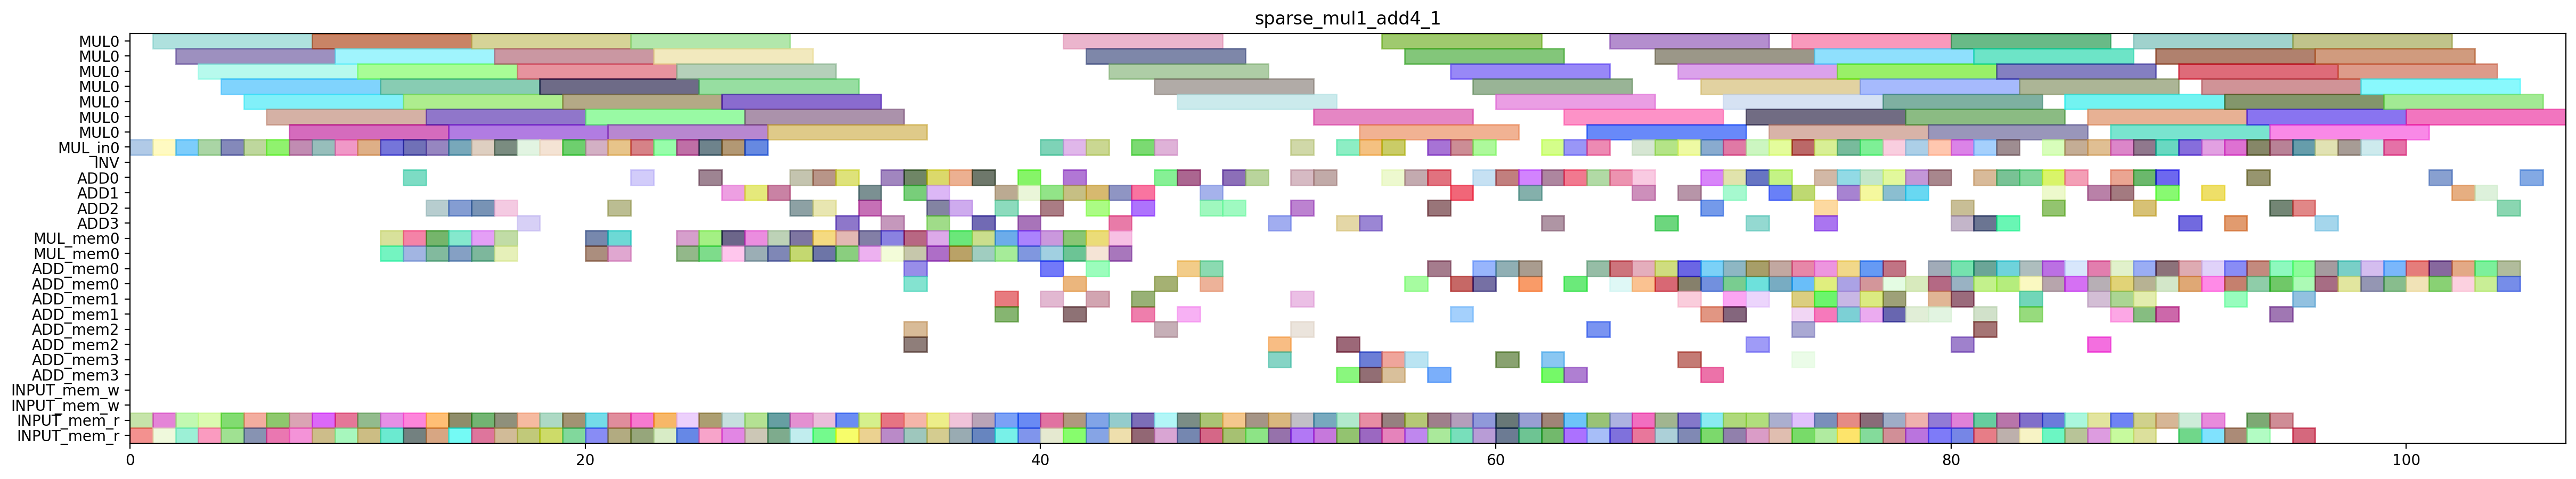

Source code (Python):
from pyschedule import Scenario, solvers, plotters, alt

def solve_sparse_mul1_add4_1(ConstStep, ExpStep):
	horizon = 179
	S=Scenario("sparse_mul1_add4_1",horizon = horizon)

	# resource
	MUL = S.Resources('MUL', num=1, size=7)
	MUL_in = S.Resources('MUL_in', num=1)
	INV = S.Resource('INV')
	ADD = S.Resources('ADD', num=4, periods=range(1, horizon))
	MUL_mem = S.Resources('MUL_mem', num=1, size=2)
	ADD_mem = S.Resources('ADD_mem', num=4, size=2)
	INPUT_mem_w = S.Resource('INPUT_mem_w', size=2)
	INPUT_mem_r = S.Resource('INPUT_mem_r', size=2)

	# result of previous scheduling
	T4t0_a1b1_in = S.Task('T4t0_a1b1_in', length=1, delay_cost=1)
	S += T4t0_a1b1_in >= 0
	T4t0_a1b1_in += MUL_in[0]

	T4t0_a1b1_mem0 = S.Task('T4t0_a1b1_mem0', length=1, delay_cost=1)
	S += T4t0_a1b1_mem0 >= 0
	T4t0_a1b1_mem0 += INPUT_mem_r

	T4t0_a1b1_mem1 = S.Task('T4t0_a1b1_mem1', length=1, delay_cost=1)
	S += T4t0_a1b1_mem1 >= 0
	T4t0_a1b1_mem1 += INPUT_mem_r

	T4t0_a1b1 = S.Task('T4t0_a1b1', length=7, delay_cost=1)
	S += T4t0_a1b1 >= 1
	T4t0_a1b1 += MUL[0]

	T6_2t1_a1b1_in = S.Task('T6_2t1_a1b1_in', length=1, delay_cost=1)
	S += T6_2t1_a1b1_in >= 1
	T6_2t1_a1b1_in += MUL_in[0]

	T6_2t1_a1b1_mem0 = S.Task('T6_2t1_a1b1_mem0', length=1, delay_cost=1)
	S += T6_2t1_a1b1_mem0 >= 1
	T6_2t1_a1b1_mem0 += INPUT_mem_r

	T6_2t1_a1b1_mem1 = S.Task('T6_2t1_a1b1_mem1', length=1, delay_cost=1)
	S += T6_2t1_a1b1_mem1 >= 1
	T6_2t1_a1b1_mem1 += INPUT_mem_r

	T4t0_a0b0_in = S.Task('T4t0_a0b0_in', length=1, delay_cost=1)
	S += T4t0_a0b0_in >= 2
	T4t0_a0b0_in += MUL_in[0]

	T4t0_a0b0_mem0 = S.Task('T4t0_a0b0_mem0', length=1, delay_cost=1)
	S += T4t0_a0b0_mem0 >= 2
	T4t0_a0b0_mem0 += INPUT_mem_r

	T4t0_a0b0_mem1 = S.Task('T4t0_a0b0_mem1', length=1, delay_cost=1)
	S += T4t0_a0b0_mem1 >= 2
	T4t0_a0b0_mem1 += INPUT_mem_r

	T6_2t1_a1b1 = S.Task('T6_2t1_a1b1', length=7, delay_cost=1)
	S += T6_2t1_a1b1 >= 2
	T6_2t1_a1b1 += MUL[0]

	T2t1_a1b1_in = S.Task('T2t1_a1b1_in', length=1, delay_cost=1)
	S += T2t1_a1b1_in >= 3
	T2t1_a1b1_in += MUL_in[0]

	T2t1_a1b1_mem0 = S.Task('T2t1_a1b1_mem0', length=1, delay_cost=1)
	S += T2t1_a1b1_mem0 >= 3
	T2t1_a1b1_mem0 += INPUT_mem_r

	T2t1_a1b1_mem1 = S.Task('T2t1_a1b1_mem1', length=1, delay_cost=1)
	S += T2t1_a1b1_mem1 >= 3
	T2t1_a1b1_mem1 += INPUT_mem_r

	T4t0_a0b0 = S.Task('T4t0_a0b0', length=7, delay_cost=1)
	S += T4t0_a0b0 >= 3
	T4t0_a0b0 += MUL[0]

	T2t0_a1b1_in = S.Task('T2t0_a1b1_in', length=1, delay_cost=1)
	S += T2t0_a1b1_in >= 4
	T2t0_a1b1_in += MUL_in[0]

	T2t0_a1b1_mem0 = S.Task('T2t0_a1b1_mem0', length=1, delay_cost=1)
	S += T2t0_a1b1_mem0 >= 4
	T2t0_a1b1_mem0 += INPUT_mem_r

	T2t0_a1b1_mem1 = S.Task('T2t0_a1b1_mem1', length=1, delay_cost=1)
	S += T2t0_a1b1_mem1 >= 4
	T2t0_a1b1_mem1 += INPUT_mem_r

	T2t1_a1b1 = S.Task('T2t1_a1b1', length=7, delay_cost=1)
	S += T2t1_a1b1 >= 4
	T2t1_a1b1 += MUL[0]

	T1t1_a1b1_in = S.Task('T1t1_a1b1_in', length=1, delay_cost=1)
	S += T1t1_a1b1_in >= 5
	T1t1_a1b1_in += MUL_in[0]

	T1t1_a1b1_mem0 = S.Task('T1t1_a1b1_mem0', length=1, delay_cost=1)
	S += T1t1_a1b1_mem0 >= 5
	T1t1_a1b1_mem0 += INPUT_mem_r

	T1t1_a1b1_mem1 = S.Task('T1t1_a1b1_mem1', length=1, delay_cost=1)
	S += T1t1_a1b1_mem1 >= 5
	T1t1_a1b1_mem1 += INPUT_mem_r

	T2t0_a1b1 = S.Task('T2t0_a1b1', length=7, delay_cost=1)
	S += T2t0_a1b1 >= 5
	T2t0_a1b1 += MUL[0]

	T1t1_a1b1 = S.Task('T1t1_a1b1', length=7, delay_cost=1)
	S += T1t1_a1b1 >= 6
	T1t1_a1b1 += MUL[0]

	T4t1_a0b0_in = S.Task('T4t1_a0b0_in', length=1, delay_cost=1)
	S += T4t1_a0b0_in >= 6
	T4t1_a0b0_in += MUL_in[0]

	T4t1_a0b0_mem0 = S.Task('T4t1_a0b0_mem0', length=1, delay_cost=1)
	S += T4t1_a0b0_mem0 >= 6
	T4t1_a0b0_mem0 += INPUT_mem_r

	T4t1_a0b0_mem1 = S.Task('T4t1_a0b0_mem1', length=1, delay_cost=1)
	S += T4t1_a0b0_mem1 >= 6
	T4t1_a0b0_mem1 += INPUT_mem_r

	T0t1_a1b1_in = S.Task('T0t1_a1b1_in', length=1, delay_cost=1)
	S += T0t1_a1b1_in >= 7
	T0t1_a1b1_in += MUL_in[0]

	T0t1_a1b1_mem0 = S.Task('T0t1_a1b1_mem0', length=1, delay_cost=1)
	S += T0t1_a1b1_mem0 >= 7
	T0t1_a1b1_mem0 += INPUT_mem_r

	T0t1_a1b1_mem1 = S.Task('T0t1_a1b1_mem1', length=1, delay_cost=1)
	S += T0t1_a1b1_mem1 >= 7
	T0t1_a1b1_mem1 += INPUT_mem_r

	T4t1_a0b0 = S.Task('T4t1_a0b0', length=7, delay_cost=1)
	S += T4t1_a0b0 >= 7
	T4t1_a0b0 += MUL[0]

	T0t0_a1b1_in = S.Task('T0t0_a1b1_in', length=1, delay_cost=1)
	S += T0t0_a1b1_in >= 8
	T0t0_a1b1_in += MUL_in[0]

	T0t0_a1b1_mem0 = S.Task('T0t0_a1b1_mem0', length=1, delay_cost=1)
	S += T0t0_a1b1_mem0 >= 8
	T0t0_a1b1_mem0 += INPUT_mem_r

	T0t0_a1b1_mem1 = S.Task('T0t0_a1b1_mem1', length=1, delay_cost=1)
	S += T0t0_a1b1_mem1 >= 8
	T0t0_a1b1_mem1 += INPUT_mem_r

	T0t1_a1b1 = S.Task('T0t1_a1b1', length=7, delay_cost=1)
	S += T0t1_a1b1 >= 8
	T0t1_a1b1 += MUL[0]

	T0t0_a1b1 = S.Task('T0t0_a1b1', length=7, delay_cost=1)
	S += T0t0_a1b1 >= 9
	T0t0_a1b1 += MUL[0]

	T3t0_a1b1_in = S.Task('T3t0_a1b1_in', length=1, delay_cost=1)
	S += T3t0_a1b1_in >= 9
	T3t0_a1b1_in += MUL_in[0]

	T3t0_a1b1_mem0 = S.Task('T3t0_a1b1_mem0', length=1, delay_cost=1)
	S += T3t0_a1b1_mem0 >= 9
	T3t0_a1b1_mem0 += INPUT_mem_r

	T3t0_a1b1_mem1 = S.Task('T3t0_a1b1_mem1', length=1, delay_cost=1)
	S += T3t0_a1b1_mem1 >= 9
	T3t0_a1b1_mem1 += INPUT_mem_r

	T1t1_a0b0_in = S.Task('T1t1_a0b0_in', length=1, delay_cost=1)
	S += T1t1_a0b0_in >= 10
	T1t1_a0b0_in += MUL_in[0]

	T1t1_a0b0_mem0 = S.Task('T1t1_a0b0_mem0', length=1, delay_cost=1)
	S += T1t1_a0b0_mem0 >= 10
	T1t1_a0b0_mem0 += INPUT_mem_r

	T1t1_a0b0_mem1 = S.Task('T1t1_a0b0_mem1', length=1, delay_cost=1)
	S += T1t1_a0b0_mem1 >= 10
	T1t1_a0b0_mem1 += INPUT_mem_r

	T3t0_a1b1 = S.Task('T3t0_a1b1', length=7, delay_cost=1)
	S += T3t0_a1b1 >= 10
	T3t0_a1b1 += MUL[0]

	T0t0_a0b0_in = S.Task('T0t0_a0b0_in', length=1, delay_cost=1)
	S += T0t0_a0b0_in >= 11
	T0t0_a0b0_in += MUL_in[0]

	T0t0_a0b0_mem0 = S.Task('T0t0_a0b0_mem0', length=1, delay_cost=1)
	S += T0t0_a0b0_mem0 >= 11
	T0t0_a0b0_mem0 += INPUT_mem_r

	T0t0_a0b0_mem1 = S.Task('T0t0_a0b0_mem1', length=1, delay_cost=1)
	S += T0t0_a0b0_mem1 >= 11
	T0t0_a0b0_mem1 += INPUT_mem_r

	T1t1_a0b0 = S.Task('T1t1_a0b0', length=7, delay_cost=1)
	S += T1t1_a0b0 >= 11
	T1t1_a0b0 += MUL[0]

	T0t0_a0b0 = S.Task('T0t0_a0b0', length=7, delay_cost=1)
	S += T0t0_a0b0 >= 12
	T0t0_a0b0 += MUL[0]

	T2t0_a0b0_in = S.Task('T2t0_a0b0_in', length=1, delay_cost=1)
	S += T2t0_a0b0_in >= 12
	T2t0_a0b0_in += MUL_in[0]

	T2t0_a0b0_mem0 = S.Task('T2t0_a0b0_mem0', length=1, delay_cost=1)
	S += T2t0_a0b0_mem0 >= 12
	T2t0_a0b0_mem0 += INPUT_mem_r

	T2t0_a0b0_mem1 = S.Task('T2t0_a0b0_mem1', length=1, delay_cost=1)
	S += T2t0_a0b0_mem1 >= 12
	T2t0_a0b0_mem1 += INPUT_mem_r

	T1t0_a1b1_in = S.Task('T1t0_a1b1_in', length=1, delay_cost=1)
	S += T1t0_a1b1_in >= 13
	T1t0_a1b1_in += MUL_in[0]

	T1t0_a1b1_mem0 = S.Task('T1t0_a1b1_mem0', length=1, delay_cost=1)
	S += T1t0_a1b1_mem0 >= 13
	T1t0_a1b1_mem0 += INPUT_mem_r

	T1t0_a1b1_mem1 = S.Task('T1t0_a1b1_mem1', length=1, delay_cost=1)
	S += T1t0_a1b1_mem1 >= 13
	T1t0_a1b1_mem1 += INPUT_mem_r

	T2t0_a0b0 = S.Task('T2t0_a0b0', length=7, delay_cost=1)
	S += T2t0_a0b0 >= 13
	T2t0_a0b0 += MUL[0]

	T1t0_a1b1 = S.Task('T1t0_a1b1', length=7, delay_cost=1)
	S += T1t0_a1b1 >= 14
	T1t0_a1b1 += MUL[0]

	T6_2t0_a0b0_in = S.Task('T6_2t0_a0b0_in', length=1, delay_cost=1)
	S += T6_2t0_a0b0_in >= 14
	T6_2t0_a0b0_in += MUL_in[0]

	T6_2t0_a0b0_mem0 = S.Task('T6_2t0_a0b0_mem0', length=1, delay_cost=1)
	S += T6_2t0_a0b0_mem0 >= 14
	T6_2t0_a0b0_mem0 += INPUT_mem_r

	T6_2t0_a0b0_mem1 = S.Task('T6_2t0_a0b0_mem1', length=1, delay_cost=1)
	S += T6_2t0_a0b0_mem1 >= 14
	T6_2t0_a0b0_mem1 += INPUT_mem_r

	T5t1_a0b0_in = S.Task('T5t1_a0b0_in', length=1, delay_cost=1)
	S += T5t1_a0b0_in >= 15
	T5t1_a0b0_in += MUL_in[0]

	T5t1_a0b0_mem0 = S.Task('T5t1_a0b0_mem0', length=1, delay_cost=1)
	S += T5t1_a0b0_mem0 >= 15
	T5t1_a0b0_mem0 += INPUT_mem_r

	T5t1_a0b0_mem1 = S.Task('T5t1_a0b0_mem1', length=1, delay_cost=1)
	S += T5t1_a0b0_mem1 >= 15
	T5t1_a0b0_mem1 += INPUT_mem_r

	T6_2t0_a0b0 = S.Task('T6_2t0_a0b0', length=7, delay_cost=1)
	S += T6_2t0_a0b0 >= 15
	T6_2t0_a0b0 += MUL[0]

	T5t0_a1b1_in = S.Task('T5t0_a1b1_in', length=1, delay_cost=1)
	S += T5t0_a1b1_in >= 16
	T5t0_a1b1_in += MUL_in[0]

	T5t0_a1b1_mem0 = S.Task('T5t0_a1b1_mem0', length=1, delay_cost=1)
	S += T5t0_a1b1_mem0 >= 16
	T5t0_a1b1_mem0 += INPUT_mem_r

	T5t0_a1b1_mem1 = S.Task('T5t0_a1b1_mem1', length=1, delay_cost=1)
	S += T5t0_a1b1_mem1 >= 16
	T5t0_a1b1_mem1 += INPUT_mem_r

	T5t1_a0b0 = S.Task('T5t1_a0b0', length=7, delay_cost=1)
	S += T5t1_a0b0 >= 16
	T5t1_a0b0 += MUL[0]

	T1t0_a0b0_in = S.Task('T1t0_a0b0_in', length=1, delay_cost=1)
	S += T1t0_a0b0_in >= 17
	T1t0_a0b0_in += MUL_in[0]

	T1t0_a0b0_mem0 = S.Task('T1t0_a0b0_mem0', length=1, delay_cost=1)
	S += T1t0_a0b0_mem0 >= 17
	T1t0_a0b0_mem0 += INPUT_mem_r

	T1t0_a0b0_mem1 = S.Task('T1t0_a0b0_mem1', length=1, delay_cost=1)
	S += T1t0_a0b0_mem1 >= 17
	T1t0_a0b0_mem1 += INPUT_mem_r

	T5t0_a1b1 = S.Task('T5t0_a1b1', length=7, delay_cost=1)
	S += T5t0_a1b1 >= 17
	T5t0_a1b1 += MUL[0]

	T1t0_a0b0 = S.Task('T1t0_a0b0', length=7, delay_cost=1)
	S += T1t0_a0b0 >= 18
	T1t0_a0b0 += MUL[0]

	T3t1_a0b0_in = S.Task('T3t1_a0b0_in', length=1, delay_cost=1)
	S += T3t1_a0b0_in >= 18
	T3t1_a0b0_in += MUL_in[0]

	T3t1_a0b0_mem0 = S.Task('T3t1_a0b0_mem0', length=1, delay_cost=1)
	S += T3t1_a0b0_mem0 >= 18
	T3t1_a0b0_mem0 += INPUT_mem_r

	T3t1_a0b0_mem1 = S.Task('T3t1_a0b0_mem1', length=1, delay_cost=1)
	S += T3t1_a0b0_mem1 >= 18
	T3t1_a0b0_mem1 += INPUT_mem_r

	T3t0_a0b0_in = S.Task('T3t0_a0b0_in', length=1, delay_cost=1)
	S += T3t0_a0b0_in >= 19
	T3t0_a0b0_in += MUL_in[0]

	T3t0_a0b0_mem0 = S.Task('T3t0_a0b0_mem0', length=1, delay_cost=1)
	S += T3t0_a0b0_mem0 >= 19
	T3t0_a0b0_mem0 += INPUT_mem_r

	T3t0_a0b0_mem1 = S.Task('T3t0_a0b0_mem1', length=1, delay_cost=1)
	S += T3t0_a0b0_mem1 >= 19
	T3t0_a0b0_mem1 += INPUT_mem_r

	T3t1_a0b0 = S.Task('T3t1_a0b0', length=7, delay_cost=1)
	S += T3t1_a0b0 >= 19
	T3t1_a0b0 += MUL[0]

	T3t0_a0b0 = S.Task('T3t0_a0b0', length=7, delay_cost=1)
	S += T3t0_a0b0 >= 20
	T3t0_a0b0 += MUL[0]

	T4t1_a1b1_in = S.Task('T4t1_a1b1_in', length=1, delay_cost=1)
	S += T4t1_a1b1_in >= 20
	T4t1_a1b1_in += MUL_in[0]

	T4t1_a1b1_mem0 = S.Task('T4t1_a1b1_mem0', length=1, delay_cost=1)
	S += T4t1_a1b1_mem0 >= 20
	T4t1_a1b1_mem0 += INPUT_mem_r

	T4t1_a1b1_mem1 = S.Task('T4t1_a1b1_mem1', length=1, delay_cost=1)
	S += T4t1_a1b1_mem1 >= 20
	T4t1_a1b1_mem1 += INPUT_mem_r

	T2t1_a0b0_in = S.Task('T2t1_a0b0_in', length=1, delay_cost=1)
	S += T2t1_a0b0_in >= 21
	T2t1_a0b0_in += MUL_in[0]

	T2t1_a0b0_mem0 = S.Task('T2t1_a0b0_mem0', length=1, delay_cost=1)
	S += T2t1_a0b0_mem0 >= 21
	T2t1_a0b0_mem0 += INPUT_mem_r

	T2t1_a0b0_mem1 = S.Task('T2t1_a0b0_mem1', length=1, delay_cost=1)
	S += T2t1_a0b0_mem1 >= 21
	T2t1_a0b0_mem1 += INPUT_mem_r

	T4t1_a1b1 = S.Task('T4t1_a1b1', length=7, delay_cost=1)
	S += T4t1_a1b1 >= 21
	T4t1_a1b1 += MUL[0]

	T2t1_a0b0 = S.Task('T2t1_a0b0', length=7, delay_cost=1)
	S += T2t1_a0b0 >= 22
	T2t1_a0b0 += MUL[0]

	T3t1_a1b1_in = S.Task('T3t1_a1b1_in', length=1, delay_cost=1)
	S += T3t1_a1b1_in >= 22
	T3t1_a1b1_in += MUL_in[0]

	T3t1_a1b1_mem0 = S.Task('T3t1_a1b1_mem0', length=1, delay_cost=1)
	S += T3t1_a1b1_mem0 >= 22
	T3t1_a1b1_mem0 += INPUT_mem_r

	T3t1_a1b1_mem1 = S.Task('T3t1_a1b1_mem1', length=1, delay_cost=1)
	S += T3t1_a1b1_mem1 >= 22
	T3t1_a1b1_mem1 += INPUT_mem_r

	T3t1_a1b1 = S.Task('T3t1_a1b1', length=7, delay_cost=1)
	S += T3t1_a1b1 >= 23
	T3t1_a1b1 += MUL[0]

	T6_2t1_a0b0_in = S.Task('T6_2t1_a0b0_in', length=1, delay_cost=1)
	S += T6_2t1_a0b0_in >= 23
	T6_2t1_a0b0_in += MUL_in[0]

	T6_2t1_a0b0_mem0 = S.Task('T6_2t1_a0b0_mem0', length=1, delay_cost=1)
	S += T6_2t1_a0b0_mem0 >= 23
	T6_2t1_a0b0_mem0 += INPUT_mem_r

	T6_2t1_a0b0_mem1 = S.Task('T6_2t1_a0b0_mem1', length=1, delay_cost=1)
	S += T6_2t1_a0b0_mem1 >= 23
	T6_2t1_a0b0_mem1 += INPUT_mem_r

	T5t1_a1b1_in = S.Task('T5t1_a1b1_in', length=1, delay_cost=1)
	S += T5t1_a1b1_in >= 24
	T5t1_a1b1_in += MUL_in[0]

	T5t1_a1b1_mem0 = S.Task('T5t1_a1b1_mem0', length=1, delay_cost=1)
	S += T5t1_a1b1_mem0 >= 24
	T5t1_a1b1_mem0 += INPUT_mem_r

	T5t1_a1b1_mem1 = S.Task('T5t1_a1b1_mem1', length=1, delay_cost=1)
	S += T5t1_a1b1_mem1 >= 24
	T5t1_a1b1_mem1 += INPUT_mem_r

	T6_2t1_a0b0 = S.Task('T6_2t1_a0b0', length=7, delay_cost=1)
	S += T6_2t1_a0b0 >= 24
	T6_2t1_a0b0 += MUL[0]

	T5t1_a1b1 = S.Task('T5t1_a1b1', length=7, delay_cost=1)
	S += T5t1_a1b1 >= 25
	T5t1_a1b1 += MUL[0]

	T6_2t0_a1b1_in = S.Task('T6_2t0_a1b1_in', length=1, delay_cost=1)
	S += T6_2t0_a1b1_in >= 25
	T6_2t0_a1b1_in += MUL_in[0]

	T6_2t0_a1b1_mem0 = S.Task('T6_2t0_a1b1_mem0', length=1, delay_cost=1)
	S += T6_2t0_a1b1_mem0 >= 25
	T6_2t0_a1b1_mem0 += INPUT_mem_r

	T6_2t0_a1b1_mem1 = S.Task('T6_2t0_a1b1_mem1', length=1, delay_cost=1)
	S += T6_2t0_a1b1_mem1 >= 25
	T6_2t0_a1b1_mem1 += INPUT_mem_r

	T5t0_a0b0_in = S.Task('T5t0_a0b0_in', length=1, delay_cost=1)
	S += T5t0_a0b0_in >= 26
	T5t0_a0b0_in += MUL_in[0]

	T5t0_a0b0_mem0 = S.Task('T5t0_a0b0_mem0', length=1, delay_cost=1)
	S += T5t0_a0b0_mem0 >= 26
	T5t0_a0b0_mem0 += INPUT_mem_r

	T5t0_a0b0_mem1 = S.Task('T5t0_a0b0_mem1', length=1, delay_cost=1)
	S += T5t0_a0b0_mem1 >= 26
	T5t0_a0b0_mem1 += INPUT_mem_r

	T6_2t0_a1b1 = S.Task('T6_2t0_a1b1', length=7, delay_cost=1)
	S += T6_2t0_a1b1 >= 26
	T6_2t0_a1b1 += MUL[0]

	T0t1_a0b0_in = S.Task('T0t1_a0b0_in', length=1, delay_cost=1)
	S += T0t1_a0b0_in >= 27
	T0t1_a0b0_in += MUL_in[0]

	T0t1_a0b0_mem0 = S.Task('T0t1_a0b0_mem0', length=1, delay_cost=1)
	S += T0t1_a0b0_mem0 >= 27
	T0t1_a0b0_mem0 += INPUT_mem_r

	T0t1_a0b0_mem1 = S.Task('T0t1_a0b0_mem1', length=1, delay_cost=1)
	S += T0t1_a0b0_mem1 >= 27
	T0t1_a0b0_mem1 += INPUT_mem_r

	T5t0_a0b0 = S.Task('T5t0_a0b0', length=7, delay_cost=1)
	S += T5t0_a0b0 >= 27
	T5t0_a0b0 += MUL[0]

	T0t1_a0b0 = S.Task('T0t1_a0b0', length=7, delay_cost=1)
	S += T0t1_a0b0 >= 28
	T0t1_a0b0 += MUL[0]

	T1100_mem0 = S.Task('T1100_mem0', length=1, delay_cost=1)
	S += T1100_mem0 >= 28
	T1100_mem0 += INPUT_mem_r

	T1100_mem1 = S.Task('T1100_mem1', length=1, delay_cost=1)
	S += T1100_mem1 >= 28
	T1100_mem1 += INPUT_mem_r

	T1100 = S.Task('T1100', length=1, delay_cost=1)
	S += T1100 >= 29
	T1100 += ADD[0]

	T700_mem0 = S.Task('T700_mem0', length=1, delay_cost=1)
	S += T700_mem0 >= 29
	T700_mem0 += INPUT_mem_r

	T700_mem1 = S.Task('T700_mem1', length=1, delay_cost=1)
	S += T700_mem1 >= 29
	T700_mem1 += INPUT_mem_r

	T1411_mem0 = S.Task('T1411_mem0', length=1, delay_cost=1)
	S += T1411_mem0 >= 30
	T1411_mem0 += INPUT_mem_r

	T1411_mem1 = S.Task('T1411_mem1', length=1, delay_cost=1)
	S += T1411_mem1 >= 30
	T1411_mem1 += INPUT_mem_r

	T700 = S.Task('T700', length=1, delay_cost=1)
	S += T700 >= 30
	T700 += ADD[2]

	T1411 = S.Task('T1411', length=1, delay_cost=1)
	S += T1411 >= 31
	T1411 += ADD[0]

	T711_mem0 = S.Task('T711_mem0', length=1, delay_cost=1)
	S += T711_mem0 >= 31
	T711_mem0 += INPUT_mem_r

	T711_mem1 = S.Task('T711_mem1', length=1, delay_cost=1)
	S += T711_mem1 >= 31
	T711_mem1 += INPUT_mem_r

	T2t3_a0b0_mem0 = S.Task('T2t3_a0b0_mem0', length=1, delay_cost=1)
	S += T2t3_a0b0_mem0 >= 32
	T2t3_a0b0_mem0 += INPUT_mem_r

	T2t3_a0b0_mem1 = S.Task('T2t3_a0b0_mem1', length=1, delay_cost=1)
	S += T2t3_a0b0_mem1 >= 32
	T2t3_a0b0_mem1 += INPUT_mem_r

	T711 = S.Task('T711', length=1, delay_cost=1)
	S += T711 >= 32
	T711 += ADD[2]

	T2t3_a0b0 = S.Task('T2t3_a0b0', length=1, delay_cost=1)
	S += T2t3_a0b0 >= 33
	T2t3_a0b0 += ADD[0]

	T710_mem0 = S.Task('T710_mem0', length=1, delay_cost=1)
	S += T710_mem0 >= 33
	T710_mem0 += INPUT_mem_r

	T710_mem1 = S.Task('T710_mem1', length=1, delay_cost=1)
	S += T710_mem1 >= 33
	T710_mem1 += INPUT_mem_r

	T4t3_0_mem0 = S.Task('T4t3_0_mem0', length=1, delay_cost=1)
	S += T4t3_0_mem0 >= 34
	T4t3_0_mem0 += INPUT_mem_r

	T4t3_0_mem1 = S.Task('T4t3_0_mem1', length=1, delay_cost=1)
	S += T4t3_0_mem1 >= 34
	T4t3_0_mem1 += INPUT_mem_r

	T710 = S.Task('T710', length=1, delay_cost=1)
	S += T710 >= 34
	T710 += ADD[0]

	T1311_mem0 = S.Task('T1311_mem0', length=1, delay_cost=1)
	S += T1311_mem0 >= 35
	T1311_mem0 += INPUT_mem_r

	T1311_mem1 = S.Task('T1311_mem1', length=1, delay_cost=1)
	S += T1311_mem1 >= 35
	T1311_mem1 += INPUT_mem_r

	T4t3_0 = S.Task('T4t3_0', length=1, delay_cost=1)
	S += T4t3_0 >= 35
	T4t3_0 += ADD[1]

	T1311 = S.Task('T1311', length=1, delay_cost=1)
	S += T1311 >= 36
	T1311 += ADD[0]

	T3t3_a1b1_mem0 = S.Task('T3t3_a1b1_mem0', length=1, delay_cost=1)
	S += T3t3_a1b1_mem0 >= 36
	T3t3_a1b1_mem0 += INPUT_mem_r

	T3t3_a1b1_mem1 = S.Task('T3t3_a1b1_mem1', length=1, delay_cost=1)
	S += T3t3_a1b1_mem1 >= 36
	T3t3_a1b1_mem1 += INPUT_mem_r

	T3t3_a1b1 = S.Task('T3t3_a1b1', length=1, delay_cost=1)
	S += T3t3_a1b1 >= 37
	T3t3_a1b1 += ADD[0]

	T4t3_1_mem0 = S.Task('T4t3_1_mem0', length=1, delay_cost=1)
	S += T4t3_1_mem0 >= 37
	T4t3_1_mem0 += INPUT_mem_r

	T4t3_1_mem1 = S.Task('T4t3_1_mem1', length=1, delay_cost=1)
	S += T4t3_1_mem1 >= 37
	T4t3_1_mem1 += INPUT_mem_r

	T0t3_1_mem0 = S.Task('T0t3_1_mem0', length=1, delay_cost=1)
	S += T0t3_1_mem0 >= 38
	T0t3_1_mem0 += INPUT_mem_r

	T0t3_1_mem1 = S.Task('T0t3_1_mem1', length=1, delay_cost=1)
	S += T0t3_1_mem1 >= 38
	T0t3_1_mem1 += INPUT_mem_r

	T4t3_1 = S.Task('T4t3_1', length=1, delay_cost=1)
	S += T4t3_1 >= 38
	T4t3_1 += ADD[1]

	T0t3_1 = S.Task('T0t3_1', length=1, delay_cost=1)
	S += T0t3_1 >= 39
	T0t3_1 += ADD[3]

	T1111_mem0 = S.Task('T1111_mem0', length=1, delay_cost=1)
	S += T1111_mem0 >= 39
	T1111_mem0 += INPUT_mem_r

	T1111_mem1 = S.Task('T1111_mem1', length=1, delay_cost=1)
	S += T1111_mem1 >= 39
	T1111_mem1 += INPUT_mem_r

	T0t2_a0b0_mem0 = S.Task('T0t2_a0b0_mem0', length=1, delay_cost=1)
	S += T0t2_a0b0_mem0 >= 40
	T0t2_a0b0_mem0 += INPUT_mem_r

	T0t2_a0b0_mem1 = S.Task('T0t2_a0b0_mem1', length=1, delay_cost=1)
	S += T0t2_a0b0_mem1 >= 40
	T0t2_a0b0_mem1 += INPUT_mem_r

	T1111 = S.Task('T1111', length=1, delay_cost=1)
	S += T1111 >= 40
	T1111 += ADD[1]

	T0t2_a0b0 = S.Task('T0t2_a0b0', length=1, delay_cost=1)
	S += T0t2_a0b0 >= 41
	T0t2_a0b0 += ADD[1]

	T1t3_1_mem0 = S.Task('T1t3_1_mem0', length=1, delay_cost=1)
	S += T1t3_1_mem0 >= 41
	T1t3_1_mem0 += INPUT_mem_r

	T1t3_1_mem1 = S.Task('T1t3_1_mem1', length=1, delay_cost=1)
	S += T1t3_1_mem1 >= 41
	T1t3_1_mem1 += INPUT_mem_r

	T1t3_1 = S.Task('T1t3_1', length=1, delay_cost=1)
	S += T1t3_1 >= 42
	T1t3_1 += ADD[2]

	T4t3_a0b0_mem0 = S.Task('T4t3_a0b0_mem0', length=1, delay_cost=1)
	S += T4t3_a0b0_mem0 >= 42
	T4t3_a0b0_mem0 += INPUT_mem_r

	T4t3_a0b0_mem1 = S.Task('T4t3_a0b0_mem1', length=1, delay_cost=1)
	S += T4t3_a0b0_mem1 >= 42
	T4t3_a0b0_mem1 += INPUT_mem_r

	T4t2_1_mem0 = S.Task('T4t2_1_mem0', length=1, delay_cost=1)
	S += T4t2_1_mem0 >= 43
	T4t2_1_mem0 += INPUT_mem_r

	T4t2_1_mem1 = S.Task('T4t2_1_mem1', length=1, delay_cost=1)
	S += T4t2_1_mem1 >= 43
	T4t2_1_mem1 += INPUT_mem_r

	T4t3_a0b0 = S.Task('T4t3_a0b0', length=1, delay_cost=1)
	S += T4t3_a0b0 >= 43
	T4t3_a0b0 += ADD[3]

	T4t2_1 = S.Task('T4t2_1', length=1, delay_cost=1)
	S += T4t2_1 >= 44
	T4t2_1 += ADD[1]

	T600_mem0 = S.Task('T600_mem0', length=1, delay_cost=1)
	S += T600_mem0 >= 44
	T600_mem0 += INPUT_mem_r

	T600_mem1 = S.Task('T600_mem1', length=1, delay_cost=1)
	S += T600_mem1 >= 44
	T600_mem1 += INPUT_mem_r

	T1101_mem0 = S.Task('T1101_mem0', length=1, delay_cost=1)
	S += T1101_mem0 >= 45
	T1101_mem0 += INPUT_mem_r

	T1101_mem1 = S.Task('T1101_mem1', length=1, delay_cost=1)
	S += T1101_mem1 >= 45
	T1101_mem1 += INPUT_mem_r

	T600 = S.Task('T600', length=1, delay_cost=1)
	S += T600 >= 45
	T600 += ADD[0]

	T1101 = S.Task('T1101', length=1, delay_cost=1)
	S += T1101 >= 46
	T1101 += ADD[0]

	T1210_mem0 = S.Task('T1210_mem0', length=1, delay_cost=1)
	S += T1210_mem0 >= 46
	T1210_mem0 += INPUT_mem_r

	T1210_mem1 = S.Task('T1210_mem1', length=1, delay_cost=1)
	S += T1210_mem1 >= 46
	T1210_mem1 += INPUT_mem_r

	T1210 = S.Task('T1210', length=1, delay_cost=1)
	S += T1210 >= 47
	T1210 += ADD[1]

	T4t3_a1b1_mem0 = S.Task('T4t3_a1b1_mem0', length=1, delay_cost=1)
	S += T4t3_a1b1_mem0 >= 47
	T4t3_a1b1_mem0 += INPUT_mem_r

	T4t3_a1b1_mem1 = S.Task('T4t3_a1b1_mem1', length=1, delay_cost=1)
	S += T4t3_a1b1_mem1 >= 47
	T4t3_a1b1_mem1 += INPUT_mem_r

	T1201_mem0 = S.Task('T1201_mem0', length=1, delay_cost=1)
	S += T1201_mem0 >= 48
	T1201_mem0 += INPUT_mem_r

	T1201_mem1 = S.Task('T1201_mem1', length=1, delay_cost=1)
	S += T1201_mem1 >= 48
	T1201_mem1 += INPUT_mem_r

	T4t3_a1b1 = S.Task('T4t3_a1b1', length=1, delay_cost=1)
	S += T4t3_a1b1 >= 48
	T4t3_a1b1 += ADD[0]

	T1201 = S.Task('T1201', length=1, delay_cost=1)
	S += T1201 >= 49
	T1201 += ADD[0]

	T1t3_0_mem0 = S.Task('T1t3_0_mem0', length=1, delay_cost=1)
	S += T1t3_0_mem0 >= 49
	T1t3_0_mem0 += INPUT_mem_r

	T1t3_0_mem1 = S.Task('T1t3_0_mem1', length=1, delay_cost=1)
	S += T1t3_0_mem1 >= 49
	T1t3_0_mem1 += INPUT_mem_r

	T1t3_0 = S.Task('T1t3_0', length=1, delay_cost=1)
	S += T1t3_0 >= 50
	T1t3_0 += ADD[3]

	T3t2_1_mem0 = S.Task('T3t2_1_mem0', length=1, delay_cost=1)
	S += T3t2_1_mem0 >= 50
	T3t2_1_mem0 += INPUT_mem_r

	T3t2_1_mem1 = S.Task('T3t2_1_mem1', length=1, delay_cost=1)
	S += T3t2_1_mem1 >= 50
	T3t2_1_mem1 += INPUT_mem_r

	T3t2_1 = S.Task('T3t2_1', length=1, delay_cost=1)
	S += T3t2_1 >= 51
	T3t2_1 += ADD[2]

	T5t3_a1b1_mem0 = S.Task('T5t3_a1b1_mem0', length=1, delay_cost=1)
	S += T5t3_a1b1_mem0 >= 51
	T5t3_a1b1_mem0 += INPUT_mem_r

	T5t3_a1b1_mem1 = S.Task('T5t3_a1b1_mem1', length=1, delay_cost=1)
	S += T5t3_a1b1_mem1 >= 51
	T5t3_a1b1_mem1 += INPUT_mem_r

	T0t2_1_mem0 = S.Task('T0t2_1_mem0', length=1, delay_cost=1)
	S += T0t2_1_mem0 >= 52
	T0t2_1_mem0 += INPUT_mem_r

	T0t2_1_mem1 = S.Task('T0t2_1_mem1', length=1, delay_cost=1)
	S += T0t2_1_mem1 >= 52
	T0t2_1_mem1 += INPUT_mem_r

	T5t3_a1b1 = S.Task('T5t3_a1b1', length=1, delay_cost=1)
	S += T5t3_a1b1 >= 52
	T5t3_a1b1 += ADD[0]

	T0t2_1 = S.Task('T0t2_1', length=1, delay_cost=1)
	S += T0t2_1 >= 53
	T0t2_1 += ADD[3]

	T2t3_1_mem0 = S.Task('T2t3_1_mem0', length=1, delay_cost=1)
	S += T2t3_1_mem0 >= 53
	T2t3_1_mem0 += INPUT_mem_r

	T2t3_1_mem1 = S.Task('T2t3_1_mem1', length=1, delay_cost=1)
	S += T2t3_1_mem1 >= 53
	T2t3_1_mem1 += INPUT_mem_r

	T0t2_a1b1_mem0 = S.Task('T0t2_a1b1_mem0', length=1, delay_cost=1)
	S += T0t2_a1b1_mem0 >= 54
	T0t2_a1b1_mem0 += INPUT_mem_r

	T0t2_a1b1_mem1 = S.Task('T0t2_a1b1_mem1', length=1, delay_cost=1)
	S += T0t2_a1b1_mem1 >= 54
	T0t2_a1b1_mem1 += INPUT_mem_r

	T2t3_1 = S.Task('T2t3_1', length=1, delay_cost=1)
	S += T2t3_1 >= 54
	T2t3_1 += ADD[3]

	T0t2_a1b1 = S.Task('T0t2_a1b1', length=1, delay_cost=1)
	S += T0t2_a1b1 >= 55
	T0t2_a1b1 += ADD[0]

	T0t3_0_mem0 = S.Task('T0t3_0_mem0', length=1, delay_cost=1)
	S += T0t3_0_mem0 >= 55
	T0t3_0_mem0 += INPUT_mem_r

	T0t3_0_mem1 = S.Task('T0t3_0_mem1', length=1, delay_cost=1)
	S += T0t3_0_mem1 >= 55
	T0t3_0_mem1 += INPUT_mem_r

	T0t3_0 = S.Task('T0t3_0', length=1, delay_cost=1)
	S += T0t3_0 >= 56
	T0t3_0 += ADD[0]

	T4t2_a0b0_mem0 = S.Task('T4t2_a0b0_mem0', length=1, delay_cost=1)
	S += T4t2_a0b0_mem0 >= 56
	T4t2_a0b0_mem0 += INPUT_mem_r

	T4t2_a0b0_mem1 = S.Task('T4t2_a0b0_mem1', length=1, delay_cost=1)
	S += T4t2_a0b0_mem1 >= 56
	T4t2_a0b0_mem1 += INPUT_mem_r

	T2t3_a1b1_mem0 = S.Task('T2t3_a1b1_mem0', length=1, delay_cost=1)
	S += T2t3_a1b1_mem0 >= 57
	T2t3_a1b1_mem0 += INPUT_mem_r

	T2t3_a1b1_mem1 = S.Task('T2t3_a1b1_mem1', length=1, delay_cost=1)
	S += T2t3_a1b1_mem1 >= 57
	T2t3_a1b1_mem1 += INPUT_mem_r

	T4t2_a0b0 = S.Task('T4t2_a0b0', length=1, delay_cost=1)
	S += T4t2_a0b0 >= 57
	T4t2_a0b0 += ADD[0]

	T2t3_a1b1 = S.Task('T2t3_a1b1', length=1, delay_cost=1)
	S += T2t3_a1b1 >= 58
	T2t3_a1b1 += ADD[1]

	T610_mem0 = S.Task('T610_mem0', length=1, delay_cost=1)
	S += T610_mem0 >= 58
	T610_mem0 += INPUT_mem_r

	T610_mem1 = S.Task('T610_mem1', length=1, delay_cost=1)
	S += T610_mem1 >= 58
	T610_mem1 += INPUT_mem_r

	T2t3_0_mem0 = S.Task('T2t3_0_mem0', length=1, delay_cost=1)
	S += T2t3_0_mem0 >= 59
	T2t3_0_mem0 += INPUT_mem_r

	T2t3_0_mem1 = S.Task('T2t3_0_mem1', length=1, delay_cost=1)
	S += T2t3_0_mem1 >= 59
	T2t3_0_mem1 += INPUT_mem_r

	T610 = S.Task('T610', length=1, delay_cost=1)
	S += T610 >= 59
	T610 += ADD[0]

	T2t3_0 = S.Task('T2t3_0', length=1, delay_cost=1)
	S += T2t3_0 >= 60
	T2t3_0 += ADD[0]

	T5t3_0_mem0 = S.Task('T5t3_0_mem0', length=1, delay_cost=1)
	S += T5t3_0_mem0 >= 60
	T5t3_0_mem0 += INPUT_mem_r

	T5t3_0_mem1 = S.Task('T5t3_0_mem1', length=1, delay_cost=1)
	S += T5t3_0_mem1 >= 60
	T5t3_0_mem1 += INPUT_mem_r

	T3t2_a0b0_mem0 = S.Task('T3t2_a0b0_mem0', length=1, delay_cost=1)
	S += T3t2_a0b0_mem0 >= 61
	T3t2_a0b0_mem0 += INPUT_mem_r

	T3t2_a0b0_mem1 = S.Task('T3t2_a0b0_mem1', length=1, delay_cost=1)
	S += T3t2_a0b0_mem1 >= 61
	T3t2_a0b0_mem1 += INPUT_mem_r

	T5t3_0 = S.Task('T5t3_0', length=1, delay_cost=1)
	S += T5t3_0 >= 61
	T5t3_0 += ADD[0]

	T3t2_a0b0 = S.Task('T3t2_a0b0', length=1, delay_cost=1)
	S += T3t2_a0b0 >= 62
	T3t2_a0b0 += ADD[3]

	T3t3_a0b0_mem0 = S.Task('T3t3_a0b0_mem0', length=1, delay_cost=1)
	S += T3t3_a0b0_mem0 >= 62
	T3t3_a0b0_mem0 += INPUT_mem_r

	T3t3_a0b0_mem1 = S.Task('T3t3_a0b0_mem1', length=1, delay_cost=1)
	S += T3t3_a0b0_mem1 >= 62
	T3t3_a0b0_mem1 += INPUT_mem_r

	T3t3_1_mem0 = S.Task('T3t3_1_mem0', length=1, delay_cost=1)
	S += T3t3_1_mem0 >= 63
	T3t3_1_mem0 += INPUT_mem_r

	T3t3_1_mem1 = S.Task('T3t3_1_mem1', length=1, delay_cost=1)
	S += T3t3_1_mem1 >= 63
	T3t3_1_mem1 += INPUT_mem_r

	T3t3_a0b0 = S.Task('T3t3_a0b0', length=1, delay_cost=1)
	S += T3t3_a0b0 >= 63
	T3t3_a0b0 += ADD[0]

	T3t3_0_mem0 = S.Task('T3t3_0_mem0', length=1, delay_cost=1)
	S += T3t3_0_mem0 >= 64
	T3t3_0_mem0 += INPUT_mem_r

	T3t3_0_mem1 = S.Task('T3t3_0_mem1', length=1, delay_cost=1)
	S += T3t3_0_mem1 >= 64
	T3t3_0_mem1 += INPUT_mem_r

	T3t3_1 = S.Task('T3t3_1', length=1, delay_cost=1)
	S += T3t3_1 >= 64
	T3t3_1 += ADD[0]

	T0t2_0_mem0 = S.Task('T0t2_0_mem0', length=1, delay_cost=1)
	S += T0t2_0_mem0 >= 65
	T0t2_0_mem0 += INPUT_mem_r

	T0t2_0_mem1 = S.Task('T0t2_0_mem1', length=1, delay_cost=1)
	S += T0t2_0_mem1 >= 65
	T0t2_0_mem1 += INPUT_mem_r

	T3t3_0 = S.Task('T3t3_0', length=1, delay_cost=1)
	S += T3t3_0 >= 65
	T3t3_0 += ADD[0]

	T0t2_0 = S.Task('T0t2_0', length=1, delay_cost=1)
	S += T0t2_0 >= 66
	T0t2_0 += ADD[0]

	T0t3_a0b0_mem0 = S.Task('T0t3_a0b0_mem0', length=1, delay_cost=1)
	S += T0t3_a0b0_mem0 >= 66
	T0t3_a0b0_mem0 += INPUT_mem_r

	T0t3_a0b0_mem1 = S.Task('T0t3_a0b0_mem1', length=1, delay_cost=1)
	S += T0t3_a0b0_mem1 >= 66
	T0t3_a0b0_mem1 += INPUT_mem_r

	T0t3_a0b0 = S.Task('T0t3_a0b0', length=1, delay_cost=1)
	S += T0t3_a0b0 >= 67
	T0t3_a0b0 += ADD[3]

	T611_mem0 = S.Task('T611_mem0', length=1, delay_cost=1)
	S += T611_mem0 >= 67
	T611_mem0 += INPUT_mem_r

	T611_mem1 = S.Task('T611_mem1', length=1, delay_cost=1)
	S += T611_mem1 >= 67
	T611_mem1 += INPUT_mem_r

	T1110_mem0 = S.Task('T1110_mem0', length=1, delay_cost=1)
	S += T1110_mem0 >= 68
	T1110_mem0 += INPUT_mem_r

	T1110_mem1 = S.Task('T1110_mem1', length=1, delay_cost=1)
	S += T1110_mem1 >= 68
	T1110_mem1 += INPUT_mem_r

	T611 = S.Task('T611', length=1, delay_cost=1)
	S += T611 >= 68
	T611 += ADD[1]

	T1110 = S.Task('T1110', length=1, delay_cost=1)
	S += T1110 >= 69
	T1110 += ADD[0]

	T1t3_a1b1_mem0 = S.Task('T1t3_a1b1_mem0', length=1, delay_cost=1)
	S += T1t3_a1b1_mem0 >= 69
	T1t3_a1b1_mem0 += INPUT_mem_r

	T1t3_a1b1_mem1 = S.Task('T1t3_a1b1_mem1', length=1, delay_cost=1)
	S += T1t3_a1b1_mem1 >= 69
	T1t3_a1b1_mem1 += INPUT_mem_r

	T1t3_a1b1 = S.Task('T1t3_a1b1', length=1, delay_cost=1)
	S += T1t3_a1b1 >= 70
	T1t3_a1b1 += ADD[1]

	T601_mem0 = S.Task('T601_mem0', length=1, delay_cost=1)
	S += T601_mem0 >= 70
	T601_mem0 += INPUT_mem_r

	T601_mem1 = S.Task('T601_mem1', length=1, delay_cost=1)
	S += T601_mem1 >= 70
	T601_mem1 += INPUT_mem_r

	T5t3_a0b0_mem0 = S.Task('T5t3_a0b0_mem0', length=1, delay_cost=1)
	S += T5t3_a0b0_mem0 >= 71
	T5t3_a0b0_mem0 += INPUT_mem_r

	T5t3_a0b0_mem1 = S.Task('T5t3_a0b0_mem1', length=1, delay_cost=1)
	S += T5t3_a0b0_mem1 >= 71
	T5t3_a0b0_mem1 += INPUT_mem_r

	T601 = S.Task('T601', length=1, delay_cost=1)
	S += T601 >= 71
	T601 += ADD[0]

	T3t2_0_mem0 = S.Task('T3t2_0_mem0', length=1, delay_cost=1)
	S += T3t2_0_mem0 >= 72
	T3t2_0_mem0 += INPUT_mem_r

	T3t2_0_mem1 = S.Task('T3t2_0_mem1', length=1, delay_cost=1)
	S += T3t2_0_mem1 >= 72
	T3t2_0_mem1 += INPUT_mem_r

	T5t3_a0b0 = S.Task('T5t3_a0b0', length=1, delay_cost=1)
	S += T5t3_a0b0 >= 72
	T5t3_a0b0 += ADD[0]

	T3t2_0 = S.Task('T3t2_0', length=1, delay_cost=1)
	S += T3t2_0 >= 73
	T3t2_0 += ADD[1]

	T5t3_1_mem0 = S.Task('T5t3_1_mem0', length=1, delay_cost=1)
	S += T5t3_1_mem0 >= 73
	T5t3_1_mem0 += INPUT_mem_r

	T5t3_1_mem1 = S.Task('T5t3_1_mem1', length=1, delay_cost=1)
	S += T5t3_1_mem1 >= 73
	T5t3_1_mem1 += INPUT_mem_r

	T4t2_0_mem0 = S.Task('T4t2_0_mem0', length=1, delay_cost=1)
	S += T4t2_0_mem0 >= 74
	T4t2_0_mem0 += INPUT_mem_r

	T4t2_0_mem1 = S.Task('T4t2_0_mem1', length=1, delay_cost=1)
	S += T4t2_0_mem1 >= 74
	T4t2_0_mem1 += INPUT_mem_r

	T5t3_1 = S.Task('T5t3_1', length=1, delay_cost=1)
	S += T5t3_1 >= 74
	T5t3_1 += ADD[0]

	T1301_mem0 = S.Task('T1301_mem0', length=1, delay_cost=1)
	S += T1301_mem0 >= 75
	T1301_mem0 += INPUT_mem_r

	T1301_mem1 = S.Task('T1301_mem1', length=1, delay_cost=1)
	S += T1301_mem1 >= 75
	T1301_mem1 += INPUT_mem_r

	T4t2_0 = S.Task('T4t2_0', length=1, delay_cost=1)
	S += T4t2_0 >= 75
	T4t2_0 += ADD[1]

	T0t3_a1b1_mem0 = S.Task('T0t3_a1b1_mem0', length=1, delay_cost=1)
	S += T0t3_a1b1_mem0 >= 76
	T0t3_a1b1_mem0 += INPUT_mem_r

	T0t3_a1b1_mem1 = S.Task('T0t3_a1b1_mem1', length=1, delay_cost=1)
	S += T0t3_a1b1_mem1 >= 76
	T0t3_a1b1_mem1 += INPUT_mem_r

	T1301 = S.Task('T1301', length=1, delay_cost=1)
	S += T1301 >= 76
	T1301 += ADD[0]

	T0t3_a1b1 = S.Task('T0t3_a1b1', length=1, delay_cost=1)
	S += T0t3_a1b1 >= 77
	T0t3_a1b1 += ADD[1]

	T1400_mem0 = S.Task('T1400_mem0', length=1, delay_cost=1)
	S += T1400_mem0 >= 77
	T1400_mem0 += INPUT_mem_r

	T1400_mem1 = S.Task('T1400_mem1', length=1, delay_cost=1)
	S += T1400_mem1 >= 77
	T1400_mem1 += INPUT_mem_r

	T1211_mem0 = S.Task('T1211_mem0', length=1, delay_cost=1)
	S += T1211_mem0 >= 78
	T1211_mem0 += INPUT_mem_r

	T1211_mem1 = S.Task('T1211_mem1', length=1, delay_cost=1)
	S += T1211_mem1 >= 78
	T1211_mem1 += INPUT_mem_r

	T1400 = S.Task('T1400', length=1, delay_cost=1)
	S += T1400 >= 78
	T1400 += ADD[1]

	T1211 = S.Task('T1211', length=1, delay_cost=1)
	S += T1211 >= 79
	T1211 += ADD[0]

	T1t3_a0b0_mem0 = S.Task('T1t3_a0b0_mem0', length=1, delay_cost=1)
	S += T1t3_a0b0_mem0 >= 79
	T1t3_a0b0_mem0 += INPUT_mem_r

	T1t3_a0b0_mem1 = S.Task('T1t3_a0b0_mem1', length=1, delay_cost=1)
	S += T1t3_a0b0_mem1 >= 79
	T1t3_a0b0_mem1 += INPUT_mem_r

	T1t3_a0b0 = S.Task('T1t3_a0b0', length=1, delay_cost=1)
	S += T1t3_a0b0 >= 80
	T1t3_a0b0 += ADD[2]

	T701_mem0 = S.Task('T701_mem0', length=1, delay_cost=1)
	S += T701_mem0 >= 80
	T701_mem0 += INPUT_mem_r

	T701_mem1 = S.Task('T701_mem1', length=1, delay_cost=1)
	S += T701_mem1 >= 80
	T701_mem1 += INPUT_mem_r

	T3t2_a1b1_mem0 = S.Task('T3t2_a1b1_mem0', length=1, delay_cost=1)
	S += T3t2_a1b1_mem0 >= 81
	T3t2_a1b1_mem0 += INPUT_mem_r

	T3t2_a1b1_mem1 = S.Task('T3t2_a1b1_mem1', length=1, delay_cost=1)
	S += T3t2_a1b1_mem1 >= 81
	T3t2_a1b1_mem1 += INPUT_mem_r

	T701 = S.Task('T701', length=1, delay_cost=1)
	S += T701 >= 81
	T701 += ADD[0]

	T1200_mem0 = S.Task('T1200_mem0', length=1, delay_cost=1)
	S += T1200_mem0 >= 82
	T1200_mem0 += INPUT_mem_r

	T1200_mem1 = S.Task('T1200_mem1', length=1, delay_cost=1)
	S += T1200_mem1 >= 82
	T1200_mem1 += INPUT_mem_r

	T3t2_a1b1 = S.Task('T3t2_a1b1', length=1, delay_cost=1)
	S += T3t2_a1b1 >= 82
	T3t2_a1b1 += ADD[0]

	T1200 = S.Task('T1200', length=1, delay_cost=1)
	S += T1200 >= 83
	T1200 += ADD[0]

	T4t2_a1b1_mem0 = S.Task('T4t2_a1b1_mem0', length=1, delay_cost=1)
	S += T4t2_a1b1_mem0 >= 83
	T4t2_a1b1_mem0 += INPUT_mem_r

	T4t2_a1b1_mem1 = S.Task('T4t2_a1b1_mem1', length=1, delay_cost=1)
	S += T4t2_a1b1_mem1 >= 83
	T4t2_a1b1_mem1 += INPUT_mem_r

	T1310_mem0 = S.Task('T1310_mem0', length=1, delay_cost=1)
	S += T1310_mem0 >= 84
	T1310_mem0 += INPUT_mem_r

	T1310_mem1 = S.Task('T1310_mem1', length=1, delay_cost=1)
	S += T1310_mem1 >= 84
	T1310_mem1 += INPUT_mem_r

	T4t2_a1b1 = S.Task('T4t2_a1b1', length=1, delay_cost=1)
	S += T4t2_a1b1 >= 84
	T4t2_a1b1 += ADD[0]

	T1310 = S.Task('T1310', length=1, delay_cost=1)
	S += T1310 >= 85
	T1310 += ADD[0]

	T1401_mem0 = S.Task('T1401_mem0', length=1, delay_cost=1)
	S += T1401_mem0 >= 85
	T1401_mem0 += INPUT_mem_r

	T1401_mem1 = S.Task('T1401_mem1', length=1, delay_cost=1)
	S += T1401_mem1 >= 85
	T1401_mem1 += INPUT_mem_r

	T1401 = S.Task('T1401', length=1, delay_cost=1)
	S += T1401 >= 86
	T1401 += ADD[1]

	T1410_mem0 = S.Task('T1410_mem0', length=1, delay_cost=1)
	S += T1410_mem0 >= 86
	T1410_mem0 += INPUT_mem_r

	T1410_mem1 = S.Task('T1410_mem1', length=1, delay_cost=1)
	S += T1410_mem1 >= 86
	T1410_mem1 += INPUT_mem_r

	T1300_mem0 = S.Task('T1300_mem0', length=1, delay_cost=1)
	S += T1300_mem0 >= 87
	T1300_mem0 += INPUT_mem_r

	T1300_mem1 = S.Task('T1300_mem1', length=1, delay_cost=1)
	S += T1300_mem1 >= 87
	T1300_mem1 += INPUT_mem_r

	T1410 = S.Task('T1410', length=1, delay_cost=1)
	S += T1410 >= 87
	T1410 += ADD[0]

	T1300 = S.Task('T1300', length=1, delay_cost=1)
	S += T1300 >= 88
	T1300 += ADD[0]



	# new tasks
	T0t4_a0b0_in = S.Task('T0t4_a0b0_in', length=1, delay_cost=1)
	T0t4_a0b0_in += alt(MUL_in)
	T0t4_a0b0 = S.Task('T0t4_a0b0', length=7, delay_cost=1)
	T0t4_a0b0 += alt(MUL)
	S+=T0t4_a0b0>=T0t4_a0b0_in

	T0c0_a0b0 = S.Task('T0c0_a0b0', length=1, delay_cost=1)
	T0c0_a0b0 += alt(ADD)

	T0t6_a0b0 = S.Task('T0t6_a0b0', length=1, delay_cost=1)
	T0t6_a0b0 += alt(ADD)

	T0t4_a1b1_in = S.Task('T0t4_a1b1_in', length=1, delay_cost=1)
	T0t4_a1b1_in += alt(MUL_in)
	T0t4_a1b1 = S.Task('T0t4_a1b1', length=7, delay_cost=1)
	T0t4_a1b1 += alt(MUL)
	S+=T0t4_a1b1>=T0t4_a1b1_in

	T0c0_a1b1 = S.Task('T0c0_a1b1', length=1, delay_cost=1)
	T0c0_a1b1 += alt(ADD)

	T0t6_a1b1 = S.Task('T0t6_a1b1', length=1, delay_cost=1)
	T0t6_a1b1 += alt(ADD)

	T0t0_t2t3_in = S.Task('T0t0_t2t3_in', length=1, delay_cost=1)
	T0t0_t2t3_in += alt(MUL_in)
	T0t0_t2t3 = S.Task('T0t0_t2t3', length=7, delay_cost=1)
	T0t0_t2t3 += alt(MUL)
	S+=T0t0_t2t3>=T0t0_t2t3_in

	T0t1_t2t3_in = S.Task('T0t1_t2t3_in', length=1, delay_cost=1)
	T0t1_t2t3_in += alt(MUL_in)
	T0t1_t2t3 = S.Task('T0t1_t2t3', length=7, delay_cost=1)
	T0t1_t2t3 += alt(MUL)
	S+=T0t1_t2t3>=T0t1_t2t3_in

	T0t2_t2t3 = S.Task('T0t2_t2t3', length=1, delay_cost=1)
	T0t2_t2t3 += alt(ADD)

	T0t3_t2t3 = S.Task('T0t3_t2t3', length=1, delay_cost=1)
	T0t3_t2t3 += alt(ADD)

	T1t4_a0b0_in = S.Task('T1t4_a0b0_in', length=1, delay_cost=1)
	T1t4_a0b0_in += alt(MUL_in)
	T1t4_a0b0 = S.Task('T1t4_a0b0', length=7, delay_cost=1)
	T1t4_a0b0 += alt(MUL)
	S+=T1t4_a0b0>=T1t4_a0b0_in

	T1c0_a0b0 = S.Task('T1c0_a0b0', length=1, delay_cost=1)
	T1c0_a0b0 += alt(ADD)

	T1t6_a0b0 = S.Task('T1t6_a0b0', length=1, delay_cost=1)
	T1t6_a0b0 += alt(ADD)

	T1t4_a1b1_in = S.Task('T1t4_a1b1_in', length=1, delay_cost=1)
	T1t4_a1b1_in += alt(MUL_in)
	T1t4_a1b1 = S.Task('T1t4_a1b1', length=7, delay_cost=1)
	T1t4_a1b1 += alt(MUL)
	S+=T1t4_a1b1>=T1t4_a1b1_in

	T1c0_a1b1 = S.Task('T1c0_a1b1', length=1, delay_cost=1)
	T1c0_a1b1 += alt(ADD)

	T1t6_a1b1 = S.Task('T1t6_a1b1', length=1, delay_cost=1)
	T1t6_a1b1 += alt(ADD)

	T1t0_t2t3_in = S.Task('T1t0_t2t3_in', length=1, delay_cost=1)
	T1t0_t2t3_in += alt(MUL_in)
	T1t0_t2t3 = S.Task('T1t0_t2t3', length=7, delay_cost=1)
	T1t0_t2t3 += alt(MUL)
	S+=T1t0_t2t3>=T1t0_t2t3_in

	T1t1_t2t3_in = S.Task('T1t1_t2t3_in', length=1, delay_cost=1)
	T1t1_t2t3_in += alt(MUL_in)
	T1t1_t2t3 = S.Task('T1t1_t2t3', length=7, delay_cost=1)
	T1t1_t2t3 += alt(MUL)
	S+=T1t1_t2t3>=T1t1_t2t3_in

	T1t3_t2t3 = S.Task('T1t3_t2t3', length=1, delay_cost=1)
	T1t3_t2t3 += alt(ADD)

	T2t4_a0b0_in = S.Task('T2t4_a0b0_in', length=1, delay_cost=1)
	T2t4_a0b0_in += alt(MUL_in)
	T2t4_a0b0 = S.Task('T2t4_a0b0', length=7, delay_cost=1)
	T2t4_a0b0 += alt(MUL)
	S+=T2t4_a0b0>=T2t4_a0b0_in

	T2c0_a0b0 = S.Task('T2c0_a0b0', length=1, delay_cost=1)
	T2c0_a0b0 += alt(ADD)

	T2t6_a0b0 = S.Task('T2t6_a0b0', length=1, delay_cost=1)
	T2t6_a0b0 += alt(ADD)

	T2t4_a1b1_in = S.Task('T2t4_a1b1_in', length=1, delay_cost=1)
	T2t4_a1b1_in += alt(MUL_in)
	T2t4_a1b1 = S.Task('T2t4_a1b1', length=7, delay_cost=1)
	T2t4_a1b1 += alt(MUL)
	S+=T2t4_a1b1>=T2t4_a1b1_in

	T2c0_a1b1 = S.Task('T2c0_a1b1', length=1, delay_cost=1)
	T2c0_a1b1 += alt(ADD)

	T2t6_a1b1 = S.Task('T2t6_a1b1', length=1, delay_cost=1)
	T2t6_a1b1 += alt(ADD)

	T2t0_t2t3_in = S.Task('T2t0_t2t3_in', length=1, delay_cost=1)
	T2t0_t2t3_in += alt(MUL_in)
	T2t0_t2t3 = S.Task('T2t0_t2t3', length=7, delay_cost=1)
	T2t0_t2t3 += alt(MUL)
	S+=T2t0_t2t3>=T2t0_t2t3_in

	T2t1_t2t3_in = S.Task('T2t1_t2t3_in', length=1, delay_cost=1)
	T2t1_t2t3_in += alt(MUL_in)
	T2t1_t2t3 = S.Task('T2t1_t2t3', length=7, delay_cost=1)
	T2t1_t2t3 += alt(MUL)
	S+=T2t1_t2t3>=T2t1_t2t3_in

	T2t3_t2t3 = S.Task('T2t3_t2t3', length=1, delay_cost=1)
	T2t3_t2t3 += alt(ADD)

	T3t4_a0b0_in = S.Task('T3t4_a0b0_in', length=1, delay_cost=1)
	T3t4_a0b0_in += alt(MUL_in)
	T3t4_a0b0 = S.Task('T3t4_a0b0', length=7, delay_cost=1)
	T3t4_a0b0 += alt(MUL)
	S+=T3t4_a0b0>=T3t4_a0b0_in

	T3c0_a0b0 = S.Task('T3c0_a0b0', length=1, delay_cost=1)
	T3c0_a0b0 += alt(ADD)

	T3t6_a0b0 = S.Task('T3t6_a0b0', length=1, delay_cost=1)
	T3t6_a0b0 += alt(ADD)

	T3t4_a1b1_in = S.Task('T3t4_a1b1_in', length=1, delay_cost=1)
	T3t4_a1b1_in += alt(MUL_in)
	T3t4_a1b1 = S.Task('T3t4_a1b1', length=7, delay_cost=1)
	T3t4_a1b1 += alt(MUL)
	S+=T3t4_a1b1>=T3t4_a1b1_in

	T3c0_a1b1 = S.Task('T3c0_a1b1', length=1, delay_cost=1)
	T3c0_a1b1 += alt(ADD)

	T3t6_a1b1 = S.Task('T3t6_a1b1', length=1, delay_cost=1)
	T3t6_a1b1 += alt(ADD)

	T3t0_t2t3_in = S.Task('T3t0_t2t3_in', length=1, delay_cost=1)
	T3t0_t2t3_in += alt(MUL_in)
	T3t0_t2t3 = S.Task('T3t0_t2t3', length=7, delay_cost=1)
	T3t0_t2t3 += alt(MUL)
	S+=T3t0_t2t3>=T3t0_t2t3_in

	T3t1_t2t3_in = S.Task('T3t1_t2t3_in', length=1, delay_cost=1)
	T3t1_t2t3_in += alt(MUL_in)
	T3t1_t2t3 = S.Task('T3t1_t2t3', length=7, delay_cost=1)
	T3t1_t2t3 += alt(MUL)
	S+=T3t1_t2t3>=T3t1_t2t3_in

	T3t2_t2t3 = S.Task('T3t2_t2t3', length=1, delay_cost=1)
	T3t2_t2t3 += alt(ADD)

	T3t3_t2t3 = S.Task('T3t3_t2t3', length=1, delay_cost=1)
	T3t3_t2t3 += alt(ADD)

	T4t4_a0b0_in = S.Task('T4t4_a0b0_in', length=1, delay_cost=1)
	T4t4_a0b0_in += alt(MUL_in)
	T4t4_a0b0 = S.Task('T4t4_a0b0', length=7, delay_cost=1)
	T4t4_a0b0 += alt(MUL)
	S+=T4t4_a0b0>=T4t4_a0b0_in

	T4c0_a0b0 = S.Task('T4c0_a0b0', length=1, delay_cost=1)
	T4c0_a0b0 += alt(ADD)

	T4t6_a0b0 = S.Task('T4t6_a0b0', length=1, delay_cost=1)
	T4t6_a0b0 += alt(ADD)

	T4t4_a1b1_in = S.Task('T4t4_a1b1_in', length=1, delay_cost=1)
	T4t4_a1b1_in += alt(MUL_in)
	T4t4_a1b1 = S.Task('T4t4_a1b1', length=7, delay_cost=1)
	T4t4_a1b1 += alt(MUL)
	S+=T4t4_a1b1>=T4t4_a1b1_in

	T4c0_a1b1 = S.Task('T4c0_a1b1', length=1, delay_cost=1)
	T4c0_a1b1 += alt(ADD)

	T4t6_a1b1 = S.Task('T4t6_a1b1', length=1, delay_cost=1)
	T4t6_a1b1 += alt(ADD)

	T4t0_t2t3_in = S.Task('T4t0_t2t3_in', length=1, delay_cost=1)
	T4t0_t2t3_in += alt(MUL_in)
	T4t0_t2t3 = S.Task('T4t0_t2t3', length=7, delay_cost=1)
	T4t0_t2t3 += alt(MUL)
	S+=T4t0_t2t3>=T4t0_t2t3_in

	T4t1_t2t3_in = S.Task('T4t1_t2t3_in', length=1, delay_cost=1)
	T4t1_t2t3_in += alt(MUL_in)
	T4t1_t2t3 = S.Task('T4t1_t2t3', length=7, delay_cost=1)
	T4t1_t2t3 += alt(MUL)
	S+=T4t1_t2t3>=T4t1_t2t3_in

	T4t2_t2t3 = S.Task('T4t2_t2t3', length=1, delay_cost=1)
	T4t2_t2t3 += alt(ADD)

	T4t3_t2t3 = S.Task('T4t3_t2t3', length=1, delay_cost=1)
	T4t3_t2t3 += alt(ADD)

	T5t4_a0b0_in = S.Task('T5t4_a0b0_in', length=1, delay_cost=1)
	T5t4_a0b0_in += alt(MUL_in)
	T5t4_a0b0 = S.Task('T5t4_a0b0', length=7, delay_cost=1)
	T5t4_a0b0 += alt(MUL)
	S+=T5t4_a0b0>=T5t4_a0b0_in

	T5c0_a0b0 = S.Task('T5c0_a0b0', length=1, delay_cost=1)
	T5c0_a0b0 += alt(ADD)

	T5t6_a0b0 = S.Task('T5t6_a0b0', length=1, delay_cost=1)
	T5t6_a0b0 += alt(ADD)

	T5t4_a1b1_in = S.Task('T5t4_a1b1_in', length=1, delay_cost=1)
	T5t4_a1b1_in += alt(MUL_in)
	T5t4_a1b1 = S.Task('T5t4_a1b1', length=7, delay_cost=1)
	T5t4_a1b1 += alt(MUL)
	S+=T5t4_a1b1>=T5t4_a1b1_in

	T5c0_a1b1 = S.Task('T5c0_a1b1', length=1, delay_cost=1)
	T5c0_a1b1 += alt(ADD)

	T5t6_a1b1 = S.Task('T5t6_a1b1', length=1, delay_cost=1)
	T5t6_a1b1 += alt(ADD)

	T5t0_t2t3_in = S.Task('T5t0_t2t3_in', length=1, delay_cost=1)
	T5t0_t2t3_in += alt(MUL_in)
	T5t0_t2t3 = S.Task('T5t0_t2t3', length=7, delay_cost=1)
	T5t0_t2t3 += alt(MUL)
	S+=T5t0_t2t3>=T5t0_t2t3_in

	T5t1_t2t3_in = S.Task('T5t1_t2t3_in', length=1, delay_cost=1)
	T5t1_t2t3_in += alt(MUL_in)
	T5t1_t2t3 = S.Task('T5t1_t2t3', length=7, delay_cost=1)
	T5t1_t2t3 += alt(MUL)
	S+=T5t1_t2t3>=T5t1_t2t3_in

	T5t3_t2t3 = S.Task('T5t3_t2t3', length=1, delay_cost=1)
	T5t3_t2t3 += alt(ADD)

	T6_1t2_0 = S.Task('T6_1t2_0', length=1, delay_cost=1)
	T6_1t2_0 += alt(ADD)

	T6_1t2_1 = S.Task('T6_1t2_1', length=1, delay_cost=1)
	T6_1t2_1 += alt(ADD)

	T6_1t3_0 = S.Task('T6_1t3_0', length=1, delay_cost=1)
	T6_1t3_0 += alt(ADD)

	T6_1t3_1 = S.Task('T6_1t3_1', length=1, delay_cost=1)
	T6_1t3_1 += alt(ADD)

	T6_1t0_a0b0_in = S.Task('T6_1t0_a0b0_in', length=1, delay_cost=1)
	T6_1t0_a0b0_in += alt(MUL_in)
	T6_1t0_a0b0 = S.Task('T6_1t0_a0b0', length=7, delay_cost=1)
	T6_1t0_a0b0 += alt(MUL)
	S+=T6_1t0_a0b0>=T6_1t0_a0b0_in

	T6_1t1_a0b0_in = S.Task('T6_1t1_a0b0_in', length=1, delay_cost=1)
	T6_1t1_a0b0_in += alt(MUL_in)
	T6_1t1_a0b0 = S.Task('T6_1t1_a0b0', length=7, delay_cost=1)
	T6_1t1_a0b0 += alt(MUL)
	S+=T6_1t1_a0b0>=T6_1t1_a0b0_in

	T6_1t2_a0b0 = S.Task('T6_1t2_a0b0', length=1, delay_cost=1)
	T6_1t2_a0b0 += alt(ADD)

	T6_1t3_a0b0 = S.Task('T6_1t3_a0b0', length=1, delay_cost=1)
	T6_1t3_a0b0 += alt(ADD)

	T6_1t0_a1b1_in = S.Task('T6_1t0_a1b1_in', length=1, delay_cost=1)
	T6_1t0_a1b1_in += alt(MUL_in)
	T6_1t0_a1b1 = S.Task('T6_1t0_a1b1', length=7, delay_cost=1)
	T6_1t0_a1b1 += alt(MUL)
	S+=T6_1t0_a1b1>=T6_1t0_a1b1_in

	T6_1t1_a1b1_in = S.Task('T6_1t1_a1b1_in', length=1, delay_cost=1)
	T6_1t1_a1b1_in += alt(MUL_in)
	T6_1t1_a1b1 = S.Task('T6_1t1_a1b1', length=7, delay_cost=1)
	T6_1t1_a1b1 += alt(MUL)
	S+=T6_1t1_a1b1>=T6_1t1_a1b1_in

	T6_1t2_a1b1 = S.Task('T6_1t2_a1b1', length=1, delay_cost=1)
	T6_1t2_a1b1 += alt(ADD)

	T6_1t3_a1b1 = S.Task('T6_1t3_a1b1', length=1, delay_cost=1)
	T6_1t3_a1b1 += alt(ADD)

	T6_2t4_a0b0_in = S.Task('T6_2t4_a0b0_in', length=1, delay_cost=1)
	T6_2t4_a0b0_in += alt(MUL_in)
	T6_2t4_a0b0 = S.Task('T6_2t4_a0b0', length=7, delay_cost=1)
	T6_2t4_a0b0 += alt(MUL)
	S+=T6_2t4_a0b0>=T6_2t4_a0b0_in

	T6_2c0_a0b0 = S.Task('T6_2c0_a0b0', length=1, delay_cost=1)
	T6_2c0_a0b0 += alt(ADD)

	T6_2t6_a0b0 = S.Task('T6_2t6_a0b0', length=1, delay_cost=1)
	T6_2t6_a0b0 += alt(ADD)

	T6_2t4_a1b1_in = S.Task('T6_2t4_a1b1_in', length=1, delay_cost=1)
	T6_2t4_a1b1_in += alt(MUL_in)
	T6_2t4_a1b1 = S.Task('T6_2t4_a1b1', length=7, delay_cost=1)
	T6_2t4_a1b1 += alt(MUL)
	S+=T6_2t4_a1b1>=T6_2t4_a1b1_in

	T6_2c0_a1b1 = S.Task('T6_2c0_a1b1', length=1, delay_cost=1)
	T6_2c0_a1b1 += alt(ADD)

	T6_2t6_a1b1 = S.Task('T6_2t6_a1b1', length=1, delay_cost=1)
	T6_2t6_a1b1 += alt(ADD)

	T6_2t0_t2t3_in = S.Task('T6_2t0_t2t3_in', length=1, delay_cost=1)
	T6_2t0_t2t3_in += alt(MUL_in)
	T6_2t0_t2t3 = S.Task('T6_2t0_t2t3', length=7, delay_cost=1)
	T6_2t0_t2t3 += alt(MUL)
	S+=T6_2t0_t2t3>=T6_2t0_t2t3_in

	T6_2t1_t2t3_in = S.Task('T6_2t1_t2t3_in', length=1, delay_cost=1)
	T6_2t1_t2t3_in += alt(MUL_in)
	T6_2t1_t2t3 = S.Task('T6_2t1_t2t3', length=7, delay_cost=1)
	T6_2t1_t2t3 += alt(MUL)
	S+=T6_2t1_t2t3>=T6_2t1_t2t3_in

	T3_1t3_0 = S.Task('T3_1t3_0', length=1, delay_cost=1)
	T3_1t3_0 += alt(ADD)

	T3_1t3_1 = S.Task('T3_1t3_1', length=1, delay_cost=1)
	T3_1t3_1 += alt(ADD)

	T3_1t0_a0b0_in = S.Task('T3_1t0_a0b0_in', length=1, delay_cost=1)
	T3_1t0_a0b0_in += alt(MUL_in)
	T3_1t0_a0b0 = S.Task('T3_1t0_a0b0', length=7, delay_cost=1)
	T3_1t0_a0b0 += alt(MUL)
	S+=T3_1t0_a0b0>=T3_1t0_a0b0_in

	T3_1t1_a0b0_in = S.Task('T3_1t1_a0b0_in', length=1, delay_cost=1)
	T3_1t1_a0b0_in += alt(MUL_in)
	T3_1t1_a0b0 = S.Task('T3_1t1_a0b0', length=7, delay_cost=1)
	T3_1t1_a0b0 += alt(MUL)
	S+=T3_1t1_a0b0>=T3_1t1_a0b0_in

	T3_1t3_a0b0 = S.Task('T3_1t3_a0b0', length=1, delay_cost=1)
	T3_1t3_a0b0 += alt(ADD)

	T3_1t0_a1b1_in = S.Task('T3_1t0_a1b1_in', length=1, delay_cost=1)
	T3_1t0_a1b1_in += alt(MUL_in)
	T3_1t0_a1b1 = S.Task('T3_1t0_a1b1', length=7, delay_cost=1)
	T3_1t0_a1b1 += alt(MUL)
	S+=T3_1t0_a1b1>=T3_1t0_a1b1_in

	T3_1t1_a1b1_in = S.Task('T3_1t1_a1b1_in', length=1, delay_cost=1)
	T3_1t1_a1b1_in += alt(MUL_in)
	T3_1t1_a1b1 = S.Task('T3_1t1_a1b1', length=7, delay_cost=1)
	T3_1t1_a1b1 += alt(MUL)
	S+=T3_1t1_a1b1>=T3_1t1_a1b1_in

	T3_1t3_a1b1 = S.Task('T3_1t3_a1b1', length=1, delay_cost=1)
	T3_1t3_a1b1 += alt(ADD)

	T8t2_0 = S.Task('T8t2_0', length=1, delay_cost=1)
	T8t2_0 += alt(ADD)

	T8t2_1 = S.Task('T8t2_1', length=1, delay_cost=1)
	T8t2_1 += alt(ADD)

	T8t3_0 = S.Task('T8t3_0', length=1, delay_cost=1)
	T8t3_0 += alt(ADD)

	T8t3_1 = S.Task('T8t3_1', length=1, delay_cost=1)
	T8t3_1 += alt(ADD)

	T8t0_a0b0_in = S.Task('T8t0_a0b0_in', length=1, delay_cost=1)
	T8t0_a0b0_in += alt(MUL_in)
	T8t0_a0b0 = S.Task('T8t0_a0b0', length=7, delay_cost=1)
	T8t0_a0b0 += alt(MUL)
	S+=T8t0_a0b0>=T8t0_a0b0_in

	T8t1_a0b0_in = S.Task('T8t1_a0b0_in', length=1, delay_cost=1)
	T8t1_a0b0_in += alt(MUL_in)
	T8t1_a0b0 = S.Task('T8t1_a0b0', length=7, delay_cost=1)
	T8t1_a0b0 += alt(MUL)
	S+=T8t1_a0b0>=T8t1_a0b0_in

	T8t2_a0b0 = S.Task('T8t2_a0b0', length=1, delay_cost=1)
	T8t2_a0b0 += alt(ADD)

	T8t3_a0b0 = S.Task('T8t3_a0b0', length=1, delay_cost=1)
	T8t3_a0b0 += alt(ADD)

	T8t0_a1b1_in = S.Task('T8t0_a1b1_in', length=1, delay_cost=1)
	T8t0_a1b1_in += alt(MUL_in)
	T8t0_a1b1 = S.Task('T8t0_a1b1', length=7, delay_cost=1)
	T8t0_a1b1 += alt(MUL)
	S+=T8t0_a1b1>=T8t0_a1b1_in

	T8t1_a1b1_in = S.Task('T8t1_a1b1_in', length=1, delay_cost=1)
	T8t1_a1b1_in += alt(MUL_in)
	T8t1_a1b1 = S.Task('T8t1_a1b1', length=7, delay_cost=1)
	T8t1_a1b1 += alt(MUL)
	S+=T8t1_a1b1>=T8t1_a1b1_in

	T8t2_a1b1 = S.Task('T8t2_a1b1', length=1, delay_cost=1)
	T8t2_a1b1 += alt(ADD)

	T8t3_a1b1 = S.Task('T8t3_a1b1', length=1, delay_cost=1)
	T8t3_a1b1 += alt(ADD)

	T5_2t3_0 = S.Task('T5_2t3_0', length=1, delay_cost=1)
	T5_2t3_0 += alt(ADD)

	T5_2t3_1 = S.Task('T5_2t3_1', length=1, delay_cost=1)
	T5_2t3_1 += alt(ADD)

	T5_2t0_a0b0_in = S.Task('T5_2t0_a0b0_in', length=1, delay_cost=1)
	T5_2t0_a0b0_in += alt(MUL_in)
	T5_2t0_a0b0 = S.Task('T5_2t0_a0b0', length=7, delay_cost=1)
	T5_2t0_a0b0 += alt(MUL)
	S+=T5_2t0_a0b0>=T5_2t0_a0b0_in

	T5_2t1_a0b0_in = S.Task('T5_2t1_a0b0_in', length=1, delay_cost=1)
	T5_2t1_a0b0_in += alt(MUL_in)
	T5_2t1_a0b0 = S.Task('T5_2t1_a0b0', length=7, delay_cost=1)
	T5_2t1_a0b0 += alt(MUL)
	S+=T5_2t1_a0b0>=T5_2t1_a0b0_in

	T5_2t3_a0b0 = S.Task('T5_2t3_a0b0', length=1, delay_cost=1)
	T5_2t3_a0b0 += alt(ADD)

	T5_2t0_a1b1_in = S.Task('T5_2t0_a1b1_in', length=1, delay_cost=1)
	T5_2t0_a1b1_in += alt(MUL_in)
	T5_2t0_a1b1 = S.Task('T5_2t0_a1b1', length=7, delay_cost=1)
	T5_2t0_a1b1 += alt(MUL)
	S+=T5_2t0_a1b1>=T5_2t0_a1b1_in

	T5_2t1_a1b1_in = S.Task('T5_2t1_a1b1_in', length=1, delay_cost=1)
	T5_2t1_a1b1_in += alt(MUL_in)
	T5_2t1_a1b1 = S.Task('T5_2t1_a1b1', length=7, delay_cost=1)
	T5_2t1_a1b1 += alt(MUL)
	S+=T5_2t1_a1b1>=T5_2t1_a1b1_in

	T5_2t3_a1b1 = S.Task('T5_2t3_a1b1', length=1, delay_cost=1)
	T5_2t3_a1b1 += alt(ADD)

	T900 = S.Task('T900', length=1, delay_cost=1)
	T900 += alt(ADD)

	T901 = S.Task('T901', length=1, delay_cost=1)
	T901 += alt(ADD)

	T910 = S.Task('T910', length=1, delay_cost=1)
	T910 += alt(ADD)

	T911 = S.Task('T911', length=1, delay_cost=1)
	T911 += alt(ADD)

	T1000 = S.Task('T1000', length=1, delay_cost=1)
	T1000 += alt(ADD)

	T1001 = S.Task('T1001', length=1, delay_cost=1)
	T1001 += alt(ADD)

	T1010 = S.Task('T1010', length=1, delay_cost=1)
	T1010 += alt(ADD)

	T1011 = S.Task('T1011', length=1, delay_cost=1)
	T1011 += alt(ADD)

	T9_2t0_a0b0_in = S.Task('T9_2t0_a0b0_in', length=1, delay_cost=1)
	T9_2t0_a0b0_in += alt(MUL_in)
	T9_2t0_a0b0 = S.Task('T9_2t0_a0b0', length=7, delay_cost=1)
	T9_2t0_a0b0 += alt(MUL)
	S+=T9_2t0_a0b0>=T9_2t0_a0b0_in

	T9_2t1_a0b0_in = S.Task('T9_2t1_a0b0_in', length=1, delay_cost=1)
	T9_2t1_a0b0_in += alt(MUL_in)
	T9_2t1_a0b0 = S.Task('T9_2t1_a0b0', length=7, delay_cost=1)
	T9_2t1_a0b0 += alt(MUL)
	S+=T9_2t1_a0b0>=T9_2t1_a0b0_in

	T9_2t0_a1b1_in = S.Task('T9_2t0_a1b1_in', length=1, delay_cost=1)
	T9_2t0_a1b1_in += alt(MUL_in)
	T9_2t0_a1b1 = S.Task('T9_2t0_a1b1', length=7, delay_cost=1)
	T9_2t0_a1b1 += alt(MUL)
	S+=T9_2t0_a1b1>=T9_2t0_a1b1_in

	T9_2t1_a1b1_in = S.Task('T9_2t1_a1b1_in', length=1, delay_cost=1)
	T9_2t1_a1b1_in += alt(MUL_in)
	T9_2t1_a1b1 = S.Task('T9_2t1_a1b1', length=7, delay_cost=1)
	T9_2t1_a1b1 += alt(MUL)
	S+=T9_2t1_a1b1>=T9_2t1_a1b1_in

	T0t4_a0b0_mem0 = S.Task('T0t4_a0b0_mem0', length=1, delay_cost=1)
	T0t4_a0b0_mem0 += ADD_mem[1]
	S += 41<T0t4_a0b0_mem0
	S += T0t4_a0b0_mem0<=T0t4_a0b0

	T0t4_a0b0_mem1 = S.Task('T0t4_a0b0_mem1', length=1, delay_cost=1)
	T0t4_a0b0_mem1 += ADD_mem[3]
	S += 67<T0t4_a0b0_mem1
	S += T0t4_a0b0_mem1<=T0t4_a0b0

	T0c0_a0b0_mem0 = S.Task('T0c0_a0b0_mem0', length=1, delay_cost=1)
	T0c0_a0b0_mem0 += MUL_mem[0]
	S += 18<T0c0_a0b0_mem0
	S += T0c0_a0b0_mem0<=T0c0_a0b0

	T0c0_a0b0_mem1 = S.Task('T0c0_a0b0_mem1', length=1, delay_cost=1)
	T0c0_a0b0_mem1 += MUL_mem[0]
	S += 34<T0c0_a0b0_mem1
	S += T0c0_a0b0_mem1<=T0c0_a0b0

	T0t6_a0b0_mem0 = S.Task('T0t6_a0b0_mem0', length=1, delay_cost=1)
	T0t6_a0b0_mem0 += MUL_mem[0]
	S += 18<T0t6_a0b0_mem0
	S += T0t6_a0b0_mem0<=T0t6_a0b0

	T0t6_a0b0_mem1 = S.Task('T0t6_a0b0_mem1', length=1, delay_cost=1)
	T0t6_a0b0_mem1 += MUL_mem[0]
	S += 34<T0t6_a0b0_mem1
	S += T0t6_a0b0_mem1<=T0t6_a0b0

	T0t4_a1b1_mem0 = S.Task('T0t4_a1b1_mem0', length=1, delay_cost=1)
	T0t4_a1b1_mem0 += ADD_mem[0]
	S += 55<T0t4_a1b1_mem0
	S += T0t4_a1b1_mem0<=T0t4_a1b1

	T0t4_a1b1_mem1 = S.Task('T0t4_a1b1_mem1', length=1, delay_cost=1)
	T0t4_a1b1_mem1 += ADD_mem[1]
	S += 77<T0t4_a1b1_mem1
	S += T0t4_a1b1_mem1<=T0t4_a1b1

	T0c0_a1b1_mem0 = S.Task('T0c0_a1b1_mem0', length=1, delay_cost=1)
	T0c0_a1b1_mem0 += MUL_mem[0]
	S += 15<T0c0_a1b1_mem0
	S += T0c0_a1b1_mem0<=T0c0_a1b1

	T0c0_a1b1_mem1 = S.Task('T0c0_a1b1_mem1', length=1, delay_cost=1)
	T0c0_a1b1_mem1 += MUL_mem[0]
	S += 14<T0c0_a1b1_mem1
	S += T0c0_a1b1_mem1<=T0c0_a1b1

	T0t6_a1b1_mem0 = S.Task('T0t6_a1b1_mem0', length=1, delay_cost=1)
	T0t6_a1b1_mem0 += MUL_mem[0]
	S += 15<T0t6_a1b1_mem0
	S += T0t6_a1b1_mem0<=T0t6_a1b1

	T0t6_a1b1_mem1 = S.Task('T0t6_a1b1_mem1', length=1, delay_cost=1)
	T0t6_a1b1_mem1 += MUL_mem[0]
	S += 14<T0t6_a1b1_mem1
	S += T0t6_a1b1_mem1<=T0t6_a1b1

	T0t0_t2t3_mem0 = S.Task('T0t0_t2t3_mem0', length=1, delay_cost=1)
	T0t0_t2t3_mem0 += ADD_mem[0]
	S += 66<T0t0_t2t3_mem0
	S += T0t0_t2t3_mem0<=T0t0_t2t3

	T0t0_t2t3_mem1 = S.Task('T0t0_t2t3_mem1', length=1, delay_cost=1)
	T0t0_t2t3_mem1 += ADD_mem[0]
	S += 56<T0t0_t2t3_mem1
	S += T0t0_t2t3_mem1<=T0t0_t2t3

	T0t1_t2t3_mem0 = S.Task('T0t1_t2t3_mem0', length=1, delay_cost=1)
	T0t1_t2t3_mem0 += ADD_mem[3]
	S += 53<T0t1_t2t3_mem0
	S += T0t1_t2t3_mem0<=T0t1_t2t3

	T0t1_t2t3_mem1 = S.Task('T0t1_t2t3_mem1', length=1, delay_cost=1)
	T0t1_t2t3_mem1 += ADD_mem[3]
	S += 39<T0t1_t2t3_mem1
	S += T0t1_t2t3_mem1<=T0t1_t2t3

	T0t2_t2t3_mem0 = S.Task('T0t2_t2t3_mem0', length=1, delay_cost=1)
	T0t2_t2t3_mem0 += ADD_mem[0]
	S += 66<T0t2_t2t3_mem0
	S += T0t2_t2t3_mem0<=T0t2_t2t3

	T0t2_t2t3_mem1 = S.Task('T0t2_t2t3_mem1', length=1, delay_cost=1)
	T0t2_t2t3_mem1 += ADD_mem[3]
	S += 53<T0t2_t2t3_mem1
	S += T0t2_t2t3_mem1<=T0t2_t2t3

	T0t3_t2t3_mem0 = S.Task('T0t3_t2t3_mem0', length=1, delay_cost=1)
	T0t3_t2t3_mem0 += ADD_mem[0]
	S += 56<T0t3_t2t3_mem0
	S += T0t3_t2t3_mem0<=T0t3_t2t3

	T0t3_t2t3_mem1 = S.Task('T0t3_t2t3_mem1', length=1, delay_cost=1)
	T0t3_t2t3_mem1 += ADD_mem[3]
	S += 39<T0t3_t2t3_mem1
	S += T0t3_t2t3_mem1<=T0t3_t2t3

	T1t4_a0b0_mem0 = S.Task('T1t4_a0b0_mem0', length=1, delay_cost=1)
	T1t4_a0b0_mem0 += ADD_mem[1]
	S += 41<T1t4_a0b0_mem0
	S += T1t4_a0b0_mem0<=T1t4_a0b0

	T1t4_a0b0_mem1 = S.Task('T1t4_a0b0_mem1', length=1, delay_cost=1)
	T1t4_a0b0_mem1 += ADD_mem[2]
	S += 80<T1t4_a0b0_mem1
	S += T1t4_a0b0_mem1<=T1t4_a0b0

	T1c0_a0b0_mem0 = S.Task('T1c0_a0b0_mem0', length=1, delay_cost=1)
	T1c0_a0b0_mem0 += MUL_mem[0]
	S += 24<T1c0_a0b0_mem0
	S += T1c0_a0b0_mem0<=T1c0_a0b0

	T1c0_a0b0_mem1 = S.Task('T1c0_a0b0_mem1', length=1, delay_cost=1)
	T1c0_a0b0_mem1 += MUL_mem[0]
	S += 17<T1c0_a0b0_mem1
	S += T1c0_a0b0_mem1<=T1c0_a0b0

	T1t6_a0b0_mem0 = S.Task('T1t6_a0b0_mem0', length=1, delay_cost=1)
	T1t6_a0b0_mem0 += MUL_mem[0]
	S += 24<T1t6_a0b0_mem0
	S += T1t6_a0b0_mem0<=T1t6_a0b0

	T1t6_a0b0_mem1 = S.Task('T1t6_a0b0_mem1', length=1, delay_cost=1)
	T1t6_a0b0_mem1 += MUL_mem[0]
	S += 17<T1t6_a0b0_mem1
	S += T1t6_a0b0_mem1<=T1t6_a0b0

	T1t4_a1b1_mem0 = S.Task('T1t4_a1b1_mem0', length=1, delay_cost=1)
	T1t4_a1b1_mem0 += ADD_mem[0]
	S += 55<T1t4_a1b1_mem0
	S += T1t4_a1b1_mem0<=T1t4_a1b1

	T1t4_a1b1_mem1 = S.Task('T1t4_a1b1_mem1', length=1, delay_cost=1)
	T1t4_a1b1_mem1 += ADD_mem[1]
	S += 70<T1t4_a1b1_mem1
	S += T1t4_a1b1_mem1<=T1t4_a1b1

	T1c0_a1b1_mem0 = S.Task('T1c0_a1b1_mem0', length=1, delay_cost=1)
	T1c0_a1b1_mem0 += MUL_mem[0]
	S += 20<T1c0_a1b1_mem0
	S += T1c0_a1b1_mem0<=T1c0_a1b1

	T1c0_a1b1_mem1 = S.Task('T1c0_a1b1_mem1', length=1, delay_cost=1)
	T1c0_a1b1_mem1 += MUL_mem[0]
	S += 12<T1c0_a1b1_mem1
	S += T1c0_a1b1_mem1<=T1c0_a1b1

	T1t6_a1b1_mem0 = S.Task('T1t6_a1b1_mem0', length=1, delay_cost=1)
	T1t6_a1b1_mem0 += MUL_mem[0]
	S += 20<T1t6_a1b1_mem0
	S += T1t6_a1b1_mem0<=T1t6_a1b1

	T1t6_a1b1_mem1 = S.Task('T1t6_a1b1_mem1', length=1, delay_cost=1)
	T1t6_a1b1_mem1 += MUL_mem[0]
	S += 12<T1t6_a1b1_mem1
	S += T1t6_a1b1_mem1<=T1t6_a1b1

	T1t0_t2t3_mem0 = S.Task('T1t0_t2t3_mem0', length=1, delay_cost=1)
	T1t0_t2t3_mem0 += ADD_mem[0]
	S += 66<T1t0_t2t3_mem0
	S += T1t0_t2t3_mem0<=T1t0_t2t3

	T1t0_t2t3_mem1 = S.Task('T1t0_t2t3_mem1', length=1, delay_cost=1)
	T1t0_t2t3_mem1 += ADD_mem[3]
	S += 50<T1t0_t2t3_mem1
	S += T1t0_t2t3_mem1<=T1t0_t2t3

	T1t1_t2t3_mem0 = S.Task('T1t1_t2t3_mem0', length=1, delay_cost=1)
	T1t1_t2t3_mem0 += ADD_mem[3]
	S += 53<T1t1_t2t3_mem0
	S += T1t1_t2t3_mem0<=T1t1_t2t3

	T1t1_t2t3_mem1 = S.Task('T1t1_t2t3_mem1', length=1, delay_cost=1)
	T1t1_t2t3_mem1 += ADD_mem[2]
	S += 42<T1t1_t2t3_mem1
	S += T1t1_t2t3_mem1<=T1t1_t2t3

	T1t3_t2t3_mem0 = S.Task('T1t3_t2t3_mem0', length=1, delay_cost=1)
	T1t3_t2t3_mem0 += ADD_mem[3]
	S += 50<T1t3_t2t3_mem0
	S += T1t3_t2t3_mem0<=T1t3_t2t3

	T1t3_t2t3_mem1 = S.Task('T1t3_t2t3_mem1', length=1, delay_cost=1)
	T1t3_t2t3_mem1 += ADD_mem[2]
	S += 42<T1t3_t2t3_mem1
	S += T1t3_t2t3_mem1<=T1t3_t2t3

	T2t4_a0b0_mem0 = S.Task('T2t4_a0b0_mem0', length=1, delay_cost=1)
	T2t4_a0b0_mem0 += ADD_mem[1]
	S += 41<T2t4_a0b0_mem0
	S += T2t4_a0b0_mem0<=T2t4_a0b0

	T2t4_a0b0_mem1 = S.Task('T2t4_a0b0_mem1', length=1, delay_cost=1)
	T2t4_a0b0_mem1 += ADD_mem[0]
	S += 33<T2t4_a0b0_mem1
	S += T2t4_a0b0_mem1<=T2t4_a0b0

	T2c0_a0b0_mem0 = S.Task('T2c0_a0b0_mem0', length=1, delay_cost=1)
	T2c0_a0b0_mem0 += MUL_mem[0]
	S += 19<T2c0_a0b0_mem0
	S += T2c0_a0b0_mem0<=T2c0_a0b0

	T2c0_a0b0_mem1 = S.Task('T2c0_a0b0_mem1', length=1, delay_cost=1)
	T2c0_a0b0_mem1 += MUL_mem[0]
	S += 28<T2c0_a0b0_mem1
	S += T2c0_a0b0_mem1<=T2c0_a0b0

	T2t6_a0b0_mem0 = S.Task('T2t6_a0b0_mem0', length=1, delay_cost=1)
	T2t6_a0b0_mem0 += MUL_mem[0]
	S += 19<T2t6_a0b0_mem0
	S += T2t6_a0b0_mem0<=T2t6_a0b0

	T2t6_a0b0_mem1 = S.Task('T2t6_a0b0_mem1', length=1, delay_cost=1)
	T2t6_a0b0_mem1 += MUL_mem[0]
	S += 28<T2t6_a0b0_mem1
	S += T2t6_a0b0_mem1<=T2t6_a0b0

	T2t4_a1b1_mem0 = S.Task('T2t4_a1b1_mem0', length=1, delay_cost=1)
	T2t4_a1b1_mem0 += ADD_mem[0]
	S += 55<T2t4_a1b1_mem0
	S += T2t4_a1b1_mem0<=T2t4_a1b1

	T2t4_a1b1_mem1 = S.Task('T2t4_a1b1_mem1', length=1, delay_cost=1)
	T2t4_a1b1_mem1 += ADD_mem[1]
	S += 58<T2t4_a1b1_mem1
	S += T2t4_a1b1_mem1<=T2t4_a1b1

	T2c0_a1b1_mem0 = S.Task('T2c0_a1b1_mem0', length=1, delay_cost=1)
	T2c0_a1b1_mem0 += MUL_mem[0]
	S += 11<T2c0_a1b1_mem0
	S += T2c0_a1b1_mem0<=T2c0_a1b1

	T2c0_a1b1_mem1 = S.Task('T2c0_a1b1_mem1', length=1, delay_cost=1)
	T2c0_a1b1_mem1 += MUL_mem[0]
	S += 10<T2c0_a1b1_mem1
	S += T2c0_a1b1_mem1<=T2c0_a1b1

	T2t6_a1b1_mem0 = S.Task('T2t6_a1b1_mem0', length=1, delay_cost=1)
	T2t6_a1b1_mem0 += MUL_mem[0]
	S += 11<T2t6_a1b1_mem0
	S += T2t6_a1b1_mem0<=T2t6_a1b1

	T2t6_a1b1_mem1 = S.Task('T2t6_a1b1_mem1', length=1, delay_cost=1)
	T2t6_a1b1_mem1 += MUL_mem[0]
	S += 10<T2t6_a1b1_mem1
	S += T2t6_a1b1_mem1<=T2t6_a1b1

	T2t0_t2t3_mem0 = S.Task('T2t0_t2t3_mem0', length=1, delay_cost=1)
	T2t0_t2t3_mem0 += ADD_mem[0]
	S += 66<T2t0_t2t3_mem0
	S += T2t0_t2t3_mem0<=T2t0_t2t3

	T2t0_t2t3_mem1 = S.Task('T2t0_t2t3_mem1', length=1, delay_cost=1)
	T2t0_t2t3_mem1 += ADD_mem[0]
	S += 60<T2t0_t2t3_mem1
	S += T2t0_t2t3_mem1<=T2t0_t2t3

	T2t1_t2t3_mem0 = S.Task('T2t1_t2t3_mem0', length=1, delay_cost=1)
	T2t1_t2t3_mem0 += ADD_mem[3]
	S += 53<T2t1_t2t3_mem0
	S += T2t1_t2t3_mem0<=T2t1_t2t3

	T2t1_t2t3_mem1 = S.Task('T2t1_t2t3_mem1', length=1, delay_cost=1)
	T2t1_t2t3_mem1 += ADD_mem[3]
	S += 54<T2t1_t2t3_mem1
	S += T2t1_t2t3_mem1<=T2t1_t2t3

	T2t3_t2t3_mem0 = S.Task('T2t3_t2t3_mem0', length=1, delay_cost=1)
	T2t3_t2t3_mem0 += ADD_mem[0]
	S += 60<T2t3_t2t3_mem0
	S += T2t3_t2t3_mem0<=T2t3_t2t3

	T2t3_t2t3_mem1 = S.Task('T2t3_t2t3_mem1', length=1, delay_cost=1)
	T2t3_t2t3_mem1 += ADD_mem[3]
	S += 54<T2t3_t2t3_mem1
	S += T2t3_t2t3_mem1<=T2t3_t2t3

	T3t4_a0b0_mem0 = S.Task('T3t4_a0b0_mem0', length=1, delay_cost=1)
	T3t4_a0b0_mem0 += ADD_mem[3]
	S += 62<T3t4_a0b0_mem0
	S += T3t4_a0b0_mem0<=T3t4_a0b0

	T3t4_a0b0_mem1 = S.Task('T3t4_a0b0_mem1', length=1, delay_cost=1)
	T3t4_a0b0_mem1 += ADD_mem[0]
	S += 63<T3t4_a0b0_mem1
	S += T3t4_a0b0_mem1<=T3t4_a0b0

	T3c0_a0b0_mem0 = S.Task('T3c0_a0b0_mem0', length=1, delay_cost=1)
	T3c0_a0b0_mem0 += MUL_mem[0]
	S += 26<T3c0_a0b0_mem0
	S += T3c0_a0b0_mem0<=T3c0_a0b0

	T3c0_a0b0_mem1 = S.Task('T3c0_a0b0_mem1', length=1, delay_cost=1)
	T3c0_a0b0_mem1 += MUL_mem[0]
	S += 25<T3c0_a0b0_mem1
	S += T3c0_a0b0_mem1<=T3c0_a0b0

	T3t6_a0b0_mem0 = S.Task('T3t6_a0b0_mem0', length=1, delay_cost=1)
	T3t6_a0b0_mem0 += MUL_mem[0]
	S += 26<T3t6_a0b0_mem0
	S += T3t6_a0b0_mem0<=T3t6_a0b0

	T3t6_a0b0_mem1 = S.Task('T3t6_a0b0_mem1', length=1, delay_cost=1)
	T3t6_a0b0_mem1 += MUL_mem[0]
	S += 25<T3t6_a0b0_mem1
	S += T3t6_a0b0_mem1<=T3t6_a0b0

	T3t4_a1b1_mem0 = S.Task('T3t4_a1b1_mem0', length=1, delay_cost=1)
	T3t4_a1b1_mem0 += ADD_mem[0]
	S += 82<T3t4_a1b1_mem0
	S += T3t4_a1b1_mem0<=T3t4_a1b1

	T3t4_a1b1_mem1 = S.Task('T3t4_a1b1_mem1', length=1, delay_cost=1)
	T3t4_a1b1_mem1 += ADD_mem[0]
	S += 37<T3t4_a1b1_mem1
	S += T3t4_a1b1_mem1<=T3t4_a1b1

	T3c0_a1b1_mem0 = S.Task('T3c0_a1b1_mem0', length=1, delay_cost=1)
	T3c0_a1b1_mem0 += MUL_mem[0]
	S += 16<T3c0_a1b1_mem0
	S += T3c0_a1b1_mem0<=T3c0_a1b1

	T3c0_a1b1_mem1 = S.Task('T3c0_a1b1_mem1', length=1, delay_cost=1)
	T3c0_a1b1_mem1 += MUL_mem[0]
	S += 29<T3c0_a1b1_mem1
	S += T3c0_a1b1_mem1<=T3c0_a1b1

	T3t6_a1b1_mem0 = S.Task('T3t6_a1b1_mem0', length=1, delay_cost=1)
	T3t6_a1b1_mem0 += MUL_mem[0]
	S += 16<T3t6_a1b1_mem0
	S += T3t6_a1b1_mem0<=T3t6_a1b1

	T3t6_a1b1_mem1 = S.Task('T3t6_a1b1_mem1', length=1, delay_cost=1)
	T3t6_a1b1_mem1 += MUL_mem[0]
	S += 29<T3t6_a1b1_mem1
	S += T3t6_a1b1_mem1<=T3t6_a1b1

	T3t0_t2t3_mem0 = S.Task('T3t0_t2t3_mem0', length=1, delay_cost=1)
	T3t0_t2t3_mem0 += ADD_mem[1]
	S += 73<T3t0_t2t3_mem0
	S += T3t0_t2t3_mem0<=T3t0_t2t3

	T3t0_t2t3_mem1 = S.Task('T3t0_t2t3_mem1', length=1, delay_cost=1)
	T3t0_t2t3_mem1 += ADD_mem[0]
	S += 65<T3t0_t2t3_mem1
	S += T3t0_t2t3_mem1<=T3t0_t2t3

	T3t1_t2t3_mem0 = S.Task('T3t1_t2t3_mem0', length=1, delay_cost=1)
	T3t1_t2t3_mem0 += ADD_mem[2]
	S += 51<T3t1_t2t3_mem0
	S += T3t1_t2t3_mem0<=T3t1_t2t3

	T3t1_t2t3_mem1 = S.Task('T3t1_t2t3_mem1', length=1, delay_cost=1)
	T3t1_t2t3_mem1 += ADD_mem[0]
	S += 64<T3t1_t2t3_mem1
	S += T3t1_t2t3_mem1<=T3t1_t2t3

	T3t2_t2t3_mem0 = S.Task('T3t2_t2t3_mem0', length=1, delay_cost=1)
	T3t2_t2t3_mem0 += ADD_mem[1]
	S += 73<T3t2_t2t3_mem0
	S += T3t2_t2t3_mem0<=T3t2_t2t3

	T3t2_t2t3_mem1 = S.Task('T3t2_t2t3_mem1', length=1, delay_cost=1)
	T3t2_t2t3_mem1 += ADD_mem[2]
	S += 51<T3t2_t2t3_mem1
	S += T3t2_t2t3_mem1<=T3t2_t2t3

	T3t3_t2t3_mem0 = S.Task('T3t3_t2t3_mem0', length=1, delay_cost=1)
	T3t3_t2t3_mem0 += ADD_mem[0]
	S += 65<T3t3_t2t3_mem0
	S += T3t3_t2t3_mem0<=T3t3_t2t3

	T3t3_t2t3_mem1 = S.Task('T3t3_t2t3_mem1', length=1, delay_cost=1)
	T3t3_t2t3_mem1 += ADD_mem[0]
	S += 64<T3t3_t2t3_mem1
	S += T3t3_t2t3_mem1<=T3t3_t2t3

	T4t4_a0b0_mem0 = S.Task('T4t4_a0b0_mem0', length=1, delay_cost=1)
	T4t4_a0b0_mem0 += ADD_mem[0]
	S += 57<T4t4_a0b0_mem0
	S += T4t4_a0b0_mem0<=T4t4_a0b0

	T4t4_a0b0_mem1 = S.Task('T4t4_a0b0_mem1', length=1, delay_cost=1)
	T4t4_a0b0_mem1 += ADD_mem[3]
	S += 43<T4t4_a0b0_mem1
	S += T4t4_a0b0_mem1<=T4t4_a0b0

	T4c0_a0b0_mem0 = S.Task('T4c0_a0b0_mem0', length=1, delay_cost=1)
	T4c0_a0b0_mem0 += MUL_mem[0]
	S += 9<T4c0_a0b0_mem0
	S += T4c0_a0b0_mem0<=T4c0_a0b0

	T4c0_a0b0_mem1 = S.Task('T4c0_a0b0_mem1', length=1, delay_cost=1)
	T4c0_a0b0_mem1 += MUL_mem[0]
	S += 13<T4c0_a0b0_mem1
	S += T4c0_a0b0_mem1<=T4c0_a0b0

	T4t6_a0b0_mem0 = S.Task('T4t6_a0b0_mem0', length=1, delay_cost=1)
	T4t6_a0b0_mem0 += MUL_mem[0]
	S += 9<T4t6_a0b0_mem0
	S += T4t6_a0b0_mem0<=T4t6_a0b0

	T4t6_a0b0_mem1 = S.Task('T4t6_a0b0_mem1', length=1, delay_cost=1)
	T4t6_a0b0_mem1 += MUL_mem[0]
	S += 13<T4t6_a0b0_mem1
	S += T4t6_a0b0_mem1<=T4t6_a0b0

	T4t4_a1b1_mem0 = S.Task('T4t4_a1b1_mem0', length=1, delay_cost=1)
	T4t4_a1b1_mem0 += ADD_mem[0]
	S += 84<T4t4_a1b1_mem0
	S += T4t4_a1b1_mem0<=T4t4_a1b1

	T4t4_a1b1_mem1 = S.Task('T4t4_a1b1_mem1', length=1, delay_cost=1)
	T4t4_a1b1_mem1 += ADD_mem[0]
	S += 48<T4t4_a1b1_mem1
	S += T4t4_a1b1_mem1<=T4t4_a1b1

	T4c0_a1b1_mem0 = S.Task('T4c0_a1b1_mem0', length=1, delay_cost=1)
	T4c0_a1b1_mem0 += MUL_mem[0]
	S += 7<T4c0_a1b1_mem0
	S += T4c0_a1b1_mem0<=T4c0_a1b1

	T4c0_a1b1_mem1 = S.Task('T4c0_a1b1_mem1', length=1, delay_cost=1)
	T4c0_a1b1_mem1 += MUL_mem[0]
	S += 27<T4c0_a1b1_mem1
	S += T4c0_a1b1_mem1<=T4c0_a1b1

	T4t6_a1b1_mem0 = S.Task('T4t6_a1b1_mem0', length=1, delay_cost=1)
	T4t6_a1b1_mem0 += MUL_mem[0]
	S += 7<T4t6_a1b1_mem0
	S += T4t6_a1b1_mem0<=T4t6_a1b1

	T4t6_a1b1_mem1 = S.Task('T4t6_a1b1_mem1', length=1, delay_cost=1)
	T4t6_a1b1_mem1 += MUL_mem[0]
	S += 27<T4t6_a1b1_mem1
	S += T4t6_a1b1_mem1<=T4t6_a1b1

	T4t0_t2t3_mem0 = S.Task('T4t0_t2t3_mem0', length=1, delay_cost=1)
	T4t0_t2t3_mem0 += ADD_mem[1]
	S += 75<T4t0_t2t3_mem0
	S += T4t0_t2t3_mem0<=T4t0_t2t3

	T4t0_t2t3_mem1 = S.Task('T4t0_t2t3_mem1', length=1, delay_cost=1)
	T4t0_t2t3_mem1 += ADD_mem[1]
	S += 35<T4t0_t2t3_mem1
	S += T4t0_t2t3_mem1<=T4t0_t2t3

	T4t1_t2t3_mem0 = S.Task('T4t1_t2t3_mem0', length=1, delay_cost=1)
	T4t1_t2t3_mem0 += ADD_mem[1]
	S += 44<T4t1_t2t3_mem0
	S += T4t1_t2t3_mem0<=T4t1_t2t3

	T4t1_t2t3_mem1 = S.Task('T4t1_t2t3_mem1', length=1, delay_cost=1)
	T4t1_t2t3_mem1 += ADD_mem[1]
	S += 38<T4t1_t2t3_mem1
	S += T4t1_t2t3_mem1<=T4t1_t2t3

	T4t2_t2t3_mem0 = S.Task('T4t2_t2t3_mem0', length=1, delay_cost=1)
	T4t2_t2t3_mem0 += ADD_mem[1]
	S += 75<T4t2_t2t3_mem0
	S += T4t2_t2t3_mem0<=T4t2_t2t3

	T4t2_t2t3_mem1 = S.Task('T4t2_t2t3_mem1', length=1, delay_cost=1)
	T4t2_t2t3_mem1 += ADD_mem[1]
	S += 44<T4t2_t2t3_mem1
	S += T4t2_t2t3_mem1<=T4t2_t2t3

	T4t3_t2t3_mem0 = S.Task('T4t3_t2t3_mem0', length=1, delay_cost=1)
	T4t3_t2t3_mem0 += ADD_mem[1]
	S += 35<T4t3_t2t3_mem0
	S += T4t3_t2t3_mem0<=T4t3_t2t3

	T4t3_t2t3_mem1 = S.Task('T4t3_t2t3_mem1', length=1, delay_cost=1)
	T4t3_t2t3_mem1 += ADD_mem[1]
	S += 38<T4t3_t2t3_mem1
	S += T4t3_t2t3_mem1<=T4t3_t2t3

	T5t4_a0b0_mem0 = S.Task('T5t4_a0b0_mem0', length=1, delay_cost=1)
	T5t4_a0b0_mem0 += ADD_mem[0]
	S += 57<T5t4_a0b0_mem0
	S += T5t4_a0b0_mem0<=T5t4_a0b0

	T5t4_a0b0_mem1 = S.Task('T5t4_a0b0_mem1', length=1, delay_cost=1)
	T5t4_a0b0_mem1 += ADD_mem[0]
	S += 72<T5t4_a0b0_mem1
	S += T5t4_a0b0_mem1<=T5t4_a0b0

	T5c0_a0b0_mem0 = S.Task('T5c0_a0b0_mem0', length=1, delay_cost=1)
	T5c0_a0b0_mem0 += MUL_mem[0]
	S += 33<T5c0_a0b0_mem0
	S += T5c0_a0b0_mem0<=T5c0_a0b0

	T5c0_a0b0_mem1 = S.Task('T5c0_a0b0_mem1', length=1, delay_cost=1)
	T5c0_a0b0_mem1 += MUL_mem[0]
	S += 22<T5c0_a0b0_mem1
	S += T5c0_a0b0_mem1<=T5c0_a0b0

	T5t6_a0b0_mem0 = S.Task('T5t6_a0b0_mem0', length=1, delay_cost=1)
	T5t6_a0b0_mem0 += MUL_mem[0]
	S += 33<T5t6_a0b0_mem0
	S += T5t6_a0b0_mem0<=T5t6_a0b0

	T5t6_a0b0_mem1 = S.Task('T5t6_a0b0_mem1', length=1, delay_cost=1)
	T5t6_a0b0_mem1 += MUL_mem[0]
	S += 22<T5t6_a0b0_mem1
	S += T5t6_a0b0_mem1<=T5t6_a0b0

	T5t4_a1b1_mem0 = S.Task('T5t4_a1b1_mem0', length=1, delay_cost=1)
	T5t4_a1b1_mem0 += ADD_mem[0]
	S += 84<T5t4_a1b1_mem0
	S += T5t4_a1b1_mem0<=T5t4_a1b1

	T5t4_a1b1_mem1 = S.Task('T5t4_a1b1_mem1', length=1, delay_cost=1)
	T5t4_a1b1_mem1 += ADD_mem[0]
	S += 52<T5t4_a1b1_mem1
	S += T5t4_a1b1_mem1<=T5t4_a1b1

	T5c0_a1b1_mem0 = S.Task('T5c0_a1b1_mem0', length=1, delay_cost=1)
	T5c0_a1b1_mem0 += MUL_mem[0]
	S += 23<T5c0_a1b1_mem0
	S += T5c0_a1b1_mem0<=T5c0_a1b1

	T5c0_a1b1_mem1 = S.Task('T5c0_a1b1_mem1', length=1, delay_cost=1)
	T5c0_a1b1_mem1 += MUL_mem[0]
	S += 31<T5c0_a1b1_mem1
	S += T5c0_a1b1_mem1<=T5c0_a1b1

	T5t6_a1b1_mem0 = S.Task('T5t6_a1b1_mem0', length=1, delay_cost=1)
	T5t6_a1b1_mem0 += MUL_mem[0]
	S += 23<T5t6_a1b1_mem0
	S += T5t6_a1b1_mem0<=T5t6_a1b1

	T5t6_a1b1_mem1 = S.Task('T5t6_a1b1_mem1', length=1, delay_cost=1)
	T5t6_a1b1_mem1 += MUL_mem[0]
	S += 31<T5t6_a1b1_mem1
	S += T5t6_a1b1_mem1<=T5t6_a1b1

	T5t0_t2t3_mem0 = S.Task('T5t0_t2t3_mem0', length=1, delay_cost=1)
	T5t0_t2t3_mem0 += ADD_mem[1]
	S += 75<T5t0_t2t3_mem0
	S += T5t0_t2t3_mem0<=T5t0_t2t3

	T5t0_t2t3_mem1 = S.Task('T5t0_t2t3_mem1', length=1, delay_cost=1)
	T5t0_t2t3_mem1 += ADD_mem[0]
	S += 61<T5t0_t2t3_mem1
	S += T5t0_t2t3_mem1<=T5t0_t2t3

	T5t1_t2t3_mem0 = S.Task('T5t1_t2t3_mem0', length=1, delay_cost=1)
	T5t1_t2t3_mem0 += ADD_mem[1]
	S += 44<T5t1_t2t3_mem0
	S += T5t1_t2t3_mem0<=T5t1_t2t3

	T5t1_t2t3_mem1 = S.Task('T5t1_t2t3_mem1', length=1, delay_cost=1)
	T5t1_t2t3_mem1 += ADD_mem[0]
	S += 74<T5t1_t2t3_mem1
	S += T5t1_t2t3_mem1<=T5t1_t2t3

	T5t3_t2t3_mem0 = S.Task('T5t3_t2t3_mem0', length=1, delay_cost=1)
	T5t3_t2t3_mem0 += ADD_mem[0]
	S += 61<T5t3_t2t3_mem0
	S += T5t3_t2t3_mem0<=T5t3_t2t3

	T5t3_t2t3_mem1 = S.Task('T5t3_t2t3_mem1', length=1, delay_cost=1)
	T5t3_t2t3_mem1 += ADD_mem[0]
	S += 74<T5t3_t2t3_mem1
	S += T5t3_t2t3_mem1<=T5t3_t2t3

	T6_1t2_0_mem0 = S.Task('T6_1t2_0_mem0', length=1, delay_cost=1)
	T6_1t2_0_mem0 += ADD_mem[0]
	S += 45<T6_1t2_0_mem0
	S += T6_1t2_0_mem0<=T6_1t2_0

	T6_1t2_0_mem1 = S.Task('T6_1t2_0_mem1', length=1, delay_cost=1)
	T6_1t2_0_mem1 += ADD_mem[0]
	S += 59<T6_1t2_0_mem1
	S += T6_1t2_0_mem1<=T6_1t2_0

	T6_1t2_1_mem0 = S.Task('T6_1t2_1_mem0', length=1, delay_cost=1)
	T6_1t2_1_mem0 += ADD_mem[0]
	S += 71<T6_1t2_1_mem0
	S += T6_1t2_1_mem0<=T6_1t2_1

	T6_1t2_1_mem1 = S.Task('T6_1t2_1_mem1', length=1, delay_cost=1)
	T6_1t2_1_mem1 += ADD_mem[1]
	S += 68<T6_1t2_1_mem1
	S += T6_1t2_1_mem1<=T6_1t2_1

	T6_1t3_0_mem0 = S.Task('T6_1t3_0_mem0', length=1, delay_cost=1)
	T6_1t3_0_mem0 += ADD_mem[2]
	S += 30<T6_1t3_0_mem0
	S += T6_1t3_0_mem0<=T6_1t3_0

	T6_1t3_0_mem1 = S.Task('T6_1t3_0_mem1', length=1, delay_cost=1)
	T6_1t3_0_mem1 += ADD_mem[0]
	S += 34<T6_1t3_0_mem1
	S += T6_1t3_0_mem1<=T6_1t3_0

	T6_1t3_1_mem0 = S.Task('T6_1t3_1_mem0', length=1, delay_cost=1)
	T6_1t3_1_mem0 += ADD_mem[0]
	S += 81<T6_1t3_1_mem0
	S += T6_1t3_1_mem0<=T6_1t3_1

	T6_1t3_1_mem1 = S.Task('T6_1t3_1_mem1', length=1, delay_cost=1)
	T6_1t3_1_mem1 += ADD_mem[2]
	S += 32<T6_1t3_1_mem1
	S += T6_1t3_1_mem1<=T6_1t3_1

	T6_1t0_a0b0_mem0 = S.Task('T6_1t0_a0b0_mem0', length=1, delay_cost=1)
	T6_1t0_a0b0_mem0 += ADD_mem[0]
	S += 45<T6_1t0_a0b0_mem0
	S += T6_1t0_a0b0_mem0<=T6_1t0_a0b0

	T6_1t0_a0b0_mem1 = S.Task('T6_1t0_a0b0_mem1', length=1, delay_cost=1)
	T6_1t0_a0b0_mem1 += ADD_mem[2]
	S += 30<T6_1t0_a0b0_mem1
	S += T6_1t0_a0b0_mem1<=T6_1t0_a0b0

	T6_1t1_a0b0_mem0 = S.Task('T6_1t1_a0b0_mem0', length=1, delay_cost=1)
	T6_1t1_a0b0_mem0 += ADD_mem[0]
	S += 71<T6_1t1_a0b0_mem0
	S += T6_1t1_a0b0_mem0<=T6_1t1_a0b0

	T6_1t1_a0b0_mem1 = S.Task('T6_1t1_a0b0_mem1', length=1, delay_cost=1)
	T6_1t1_a0b0_mem1 += ADD_mem[0]
	S += 81<T6_1t1_a0b0_mem1
	S += T6_1t1_a0b0_mem1<=T6_1t1_a0b0

	T6_1t2_a0b0_mem0 = S.Task('T6_1t2_a0b0_mem0', length=1, delay_cost=1)
	T6_1t2_a0b0_mem0 += ADD_mem[0]
	S += 45<T6_1t2_a0b0_mem0
	S += T6_1t2_a0b0_mem0<=T6_1t2_a0b0

	T6_1t2_a0b0_mem1 = S.Task('T6_1t2_a0b0_mem1', length=1, delay_cost=1)
	T6_1t2_a0b0_mem1 += ADD_mem[0]
	S += 71<T6_1t2_a0b0_mem1
	S += T6_1t2_a0b0_mem1<=T6_1t2_a0b0

	T6_1t3_a0b0_mem0 = S.Task('T6_1t3_a0b0_mem0', length=1, delay_cost=1)
	T6_1t3_a0b0_mem0 += ADD_mem[2]
	S += 30<T6_1t3_a0b0_mem0
	S += T6_1t3_a0b0_mem0<=T6_1t3_a0b0

	T6_1t3_a0b0_mem1 = S.Task('T6_1t3_a0b0_mem1', length=1, delay_cost=1)
	T6_1t3_a0b0_mem1 += ADD_mem[0]
	S += 81<T6_1t3_a0b0_mem1
	S += T6_1t3_a0b0_mem1<=T6_1t3_a0b0

	T6_1t0_a1b1_mem0 = S.Task('T6_1t0_a1b1_mem0', length=1, delay_cost=1)
	T6_1t0_a1b1_mem0 += ADD_mem[0]
	S += 59<T6_1t0_a1b1_mem0
	S += T6_1t0_a1b1_mem0<=T6_1t0_a1b1

	T6_1t0_a1b1_mem1 = S.Task('T6_1t0_a1b1_mem1', length=1, delay_cost=1)
	T6_1t0_a1b1_mem1 += ADD_mem[0]
	S += 34<T6_1t0_a1b1_mem1
	S += T6_1t0_a1b1_mem1<=T6_1t0_a1b1

	T6_1t1_a1b1_mem0 = S.Task('T6_1t1_a1b1_mem0', length=1, delay_cost=1)
	T6_1t1_a1b1_mem0 += ADD_mem[1]
	S += 68<T6_1t1_a1b1_mem0
	S += T6_1t1_a1b1_mem0<=T6_1t1_a1b1

	T6_1t1_a1b1_mem1 = S.Task('T6_1t1_a1b1_mem1', length=1, delay_cost=1)
	T6_1t1_a1b1_mem1 += ADD_mem[2]
	S += 32<T6_1t1_a1b1_mem1
	S += T6_1t1_a1b1_mem1<=T6_1t1_a1b1

	T6_1t2_a1b1_mem0 = S.Task('T6_1t2_a1b1_mem0', length=1, delay_cost=1)
	T6_1t2_a1b1_mem0 += ADD_mem[0]
	S += 59<T6_1t2_a1b1_mem0
	S += T6_1t2_a1b1_mem0<=T6_1t2_a1b1

	T6_1t2_a1b1_mem1 = S.Task('T6_1t2_a1b1_mem1', length=1, delay_cost=1)
	T6_1t2_a1b1_mem1 += ADD_mem[1]
	S += 68<T6_1t2_a1b1_mem1
	S += T6_1t2_a1b1_mem1<=T6_1t2_a1b1

	T6_1t3_a1b1_mem0 = S.Task('T6_1t3_a1b1_mem0', length=1, delay_cost=1)
	T6_1t3_a1b1_mem0 += ADD_mem[0]
	S += 34<T6_1t3_a1b1_mem0
	S += T6_1t3_a1b1_mem0<=T6_1t3_a1b1

	T6_1t3_a1b1_mem1 = S.Task('T6_1t3_a1b1_mem1', length=1, delay_cost=1)
	T6_1t3_a1b1_mem1 += ADD_mem[2]
	S += 32<T6_1t3_a1b1_mem1
	S += T6_1t3_a1b1_mem1<=T6_1t3_a1b1

	T6_2t4_a0b0_mem0 = S.Task('T6_2t4_a0b0_mem0', length=1, delay_cost=1)
	T6_2t4_a0b0_mem0 += ADD_mem[3]
	S += 62<T6_2t4_a0b0_mem0
	S += T6_2t4_a0b0_mem0<=T6_2t4_a0b0

	T6_2t4_a0b0_mem1 = S.Task('T6_2t4_a0b0_mem1', length=1, delay_cost=1)
	T6_2t4_a0b0_mem1 += ADD_mem[3]
	S += 43<T6_2t4_a0b0_mem1
	S += T6_2t4_a0b0_mem1<=T6_2t4_a0b0

	T6_2c0_a0b0_mem0 = S.Task('T6_2c0_a0b0_mem0', length=1, delay_cost=1)
	T6_2c0_a0b0_mem0 += MUL_mem[0]
	S += 21<T6_2c0_a0b0_mem0
	S += T6_2c0_a0b0_mem0<=T6_2c0_a0b0

	T6_2c0_a0b0_mem1 = S.Task('T6_2c0_a0b0_mem1', length=1, delay_cost=1)
	T6_2c0_a0b0_mem1 += MUL_mem[0]
	S += 30<T6_2c0_a0b0_mem1
	S += T6_2c0_a0b0_mem1<=T6_2c0_a0b0

	T6_2t6_a0b0_mem0 = S.Task('T6_2t6_a0b0_mem0', length=1, delay_cost=1)
	T6_2t6_a0b0_mem0 += MUL_mem[0]
	S += 21<T6_2t6_a0b0_mem0
	S += T6_2t6_a0b0_mem0<=T6_2t6_a0b0

	T6_2t6_a0b0_mem1 = S.Task('T6_2t6_a0b0_mem1', length=1, delay_cost=1)
	T6_2t6_a0b0_mem1 += MUL_mem[0]
	S += 30<T6_2t6_a0b0_mem1
	S += T6_2t6_a0b0_mem1<=T6_2t6_a0b0

	T6_2t4_a1b1_mem0 = S.Task('T6_2t4_a1b1_mem0', length=1, delay_cost=1)
	T6_2t4_a1b1_mem0 += ADD_mem[0]
	S += 82<T6_2t4_a1b1_mem0
	S += T6_2t4_a1b1_mem0<=T6_2t4_a1b1

	T6_2t4_a1b1_mem1 = S.Task('T6_2t4_a1b1_mem1', length=1, delay_cost=1)
	T6_2t4_a1b1_mem1 += ADD_mem[0]
	S += 48<T6_2t4_a1b1_mem1
	S += T6_2t4_a1b1_mem1<=T6_2t4_a1b1

	T6_2c0_a1b1_mem0 = S.Task('T6_2c0_a1b1_mem0', length=1, delay_cost=1)
	T6_2c0_a1b1_mem0 += MUL_mem[0]
	S += 32<T6_2c0_a1b1_mem0
	S += T6_2c0_a1b1_mem0<=T6_2c0_a1b1

	T6_2c0_a1b1_mem1 = S.Task('T6_2c0_a1b1_mem1', length=1, delay_cost=1)
	T6_2c0_a1b1_mem1 += MUL_mem[0]
	S += 8<T6_2c0_a1b1_mem1
	S += T6_2c0_a1b1_mem1<=T6_2c0_a1b1

	T6_2t6_a1b1_mem0 = S.Task('T6_2t6_a1b1_mem0', length=1, delay_cost=1)
	T6_2t6_a1b1_mem0 += MUL_mem[0]
	S += 32<T6_2t6_a1b1_mem0
	S += T6_2t6_a1b1_mem0<=T6_2t6_a1b1

	T6_2t6_a1b1_mem1 = S.Task('T6_2t6_a1b1_mem1', length=1, delay_cost=1)
	T6_2t6_a1b1_mem1 += MUL_mem[0]
	S += 8<T6_2t6_a1b1_mem1
	S += T6_2t6_a1b1_mem1<=T6_2t6_a1b1

	T6_2t0_t2t3_mem0 = S.Task('T6_2t0_t2t3_mem0', length=1, delay_cost=1)
	T6_2t0_t2t3_mem0 += ADD_mem[1]
	S += 73<T6_2t0_t2t3_mem0
	S += T6_2t0_t2t3_mem0<=T6_2t0_t2t3

	T6_2t0_t2t3_mem1 = S.Task('T6_2t0_t2t3_mem1', length=1, delay_cost=1)
	T6_2t0_t2t3_mem1 += ADD_mem[1]
	S += 35<T6_2t0_t2t3_mem1
	S += T6_2t0_t2t3_mem1<=T6_2t0_t2t3

	T6_2t1_t2t3_mem0 = S.Task('T6_2t1_t2t3_mem0', length=1, delay_cost=1)
	T6_2t1_t2t3_mem0 += ADD_mem[2]
	S += 51<T6_2t1_t2t3_mem0
	S += T6_2t1_t2t3_mem0<=T6_2t1_t2t3

	T6_2t1_t2t3_mem1 = S.Task('T6_2t1_t2t3_mem1', length=1, delay_cost=1)
	T6_2t1_t2t3_mem1 += ADD_mem[1]
	S += 38<T6_2t1_t2t3_mem1
	S += T6_2t1_t2t3_mem1<=T6_2t1_t2t3

	T3_1t3_0_mem0 = S.Task('T3_1t3_0_mem0', length=1, delay_cost=1)
	T3_1t3_0_mem0 += ADD_mem[0]
	S += 83<T3_1t3_0_mem0
	S += T3_1t3_0_mem0<=T3_1t3_0

	T3_1t3_0_mem1 = S.Task('T3_1t3_0_mem1', length=1, delay_cost=1)
	T3_1t3_0_mem1 += ADD_mem[1]
	S += 47<T3_1t3_0_mem1
	S += T3_1t3_0_mem1<=T3_1t3_0

	T3_1t3_1_mem0 = S.Task('T3_1t3_1_mem0', length=1, delay_cost=1)
	T3_1t3_1_mem0 += ADD_mem[0]
	S += 49<T3_1t3_1_mem0
	S += T3_1t3_1_mem0<=T3_1t3_1

	T3_1t3_1_mem1 = S.Task('T3_1t3_1_mem1', length=1, delay_cost=1)
	T3_1t3_1_mem1 += ADD_mem[0]
	S += 79<T3_1t3_1_mem1
	S += T3_1t3_1_mem1<=T3_1t3_1

	T3_1t0_a0b0_mem0 = S.Task('T3_1t0_a0b0_mem0', length=1, delay_cost=1)
	T3_1t0_a0b0_mem0 += INPUT_mem_r
	S += T3_1t0_a0b0_mem0<=T3_1t0_a0b0

	T3_1t0_a0b0_mem1 = S.Task('T3_1t0_a0b0_mem1', length=1, delay_cost=1)
	T3_1t0_a0b0_mem1 += ADD_mem[0]
	S += 83<T3_1t0_a0b0_mem1
	S += T3_1t0_a0b0_mem1<=T3_1t0_a0b0

	T3_1t1_a0b0_mem0 = S.Task('T3_1t1_a0b0_mem0', length=1, delay_cost=1)
	T3_1t1_a0b0_mem0 += INPUT_mem_r
	S += T3_1t1_a0b0_mem0<=T3_1t1_a0b0

	T3_1t1_a0b0_mem1 = S.Task('T3_1t1_a0b0_mem1', length=1, delay_cost=1)
	T3_1t1_a0b0_mem1 += ADD_mem[0]
	S += 49<T3_1t1_a0b0_mem1
	S += T3_1t1_a0b0_mem1<=T3_1t1_a0b0

	T3_1t3_a0b0_mem0 = S.Task('T3_1t3_a0b0_mem0', length=1, delay_cost=1)
	T3_1t3_a0b0_mem0 += ADD_mem[0]
	S += 83<T3_1t3_a0b0_mem0
	S += T3_1t3_a0b0_mem0<=T3_1t3_a0b0

	T3_1t3_a0b0_mem1 = S.Task('T3_1t3_a0b0_mem1', length=1, delay_cost=1)
	T3_1t3_a0b0_mem1 += ADD_mem[0]
	S += 49<T3_1t3_a0b0_mem1
	S += T3_1t3_a0b0_mem1<=T3_1t3_a0b0

	T3_1t0_a1b1_mem0 = S.Task('T3_1t0_a1b1_mem0', length=1, delay_cost=1)
	T3_1t0_a1b1_mem0 += INPUT_mem_r
	S += T3_1t0_a1b1_mem0<=T3_1t0_a1b1

	T3_1t0_a1b1_mem1 = S.Task('T3_1t0_a1b1_mem1', length=1, delay_cost=1)
	T3_1t0_a1b1_mem1 += ADD_mem[1]
	S += 47<T3_1t0_a1b1_mem1
	S += T3_1t0_a1b1_mem1<=T3_1t0_a1b1

	T3_1t1_a1b1_mem0 = S.Task('T3_1t1_a1b1_mem0', length=1, delay_cost=1)
	T3_1t1_a1b1_mem0 += INPUT_mem_r
	S += T3_1t1_a1b1_mem0<=T3_1t1_a1b1

	T3_1t1_a1b1_mem1 = S.Task('T3_1t1_a1b1_mem1', length=1, delay_cost=1)
	T3_1t1_a1b1_mem1 += ADD_mem[0]
	S += 79<T3_1t1_a1b1_mem1
	S += T3_1t1_a1b1_mem1<=T3_1t1_a1b1

	T3_1t3_a1b1_mem0 = S.Task('T3_1t3_a1b1_mem0', length=1, delay_cost=1)
	T3_1t3_a1b1_mem0 += ADD_mem[1]
	S += 47<T3_1t3_a1b1_mem0
	S += T3_1t3_a1b1_mem0<=T3_1t3_a1b1

	T3_1t3_a1b1_mem1 = S.Task('T3_1t3_a1b1_mem1', length=1, delay_cost=1)
	T3_1t3_a1b1_mem1 += ADD_mem[0]
	S += 79<T3_1t3_a1b1_mem1
	S += T3_1t3_a1b1_mem1<=T3_1t3_a1b1

	T8t2_0_mem0 = S.Task('T8t2_0_mem0', length=1, delay_cost=1)
	T8t2_0_mem0 += ADD_mem[0]
	S += 29<T8t2_0_mem0
	S += T8t2_0_mem0<=T8t2_0

	T8t2_0_mem1 = S.Task('T8t2_0_mem1', length=1, delay_cost=1)
	T8t2_0_mem1 += ADD_mem[0]
	S += 69<T8t2_0_mem1
	S += T8t2_0_mem1<=T8t2_0

	T8t2_1_mem0 = S.Task('T8t2_1_mem0', length=1, delay_cost=1)
	T8t2_1_mem0 += ADD_mem[0]
	S += 46<T8t2_1_mem0
	S += T8t2_1_mem0<=T8t2_1

	T8t2_1_mem1 = S.Task('T8t2_1_mem1', length=1, delay_cost=1)
	T8t2_1_mem1 += ADD_mem[1]
	S += 40<T8t2_1_mem1
	S += T8t2_1_mem1<=T8t2_1

	T8t3_0_mem0 = S.Task('T8t3_0_mem0', length=1, delay_cost=1)
	T8t3_0_mem0 += ADD_mem[0]
	S += 88<T8t3_0_mem0
	S += T8t3_0_mem0<=T8t3_0

	T8t3_0_mem1 = S.Task('T8t3_0_mem1', length=1, delay_cost=1)
	T8t3_0_mem1 += ADD_mem[0]
	S += 85<T8t3_0_mem1
	S += T8t3_0_mem1<=T8t3_0

	T8t3_1_mem0 = S.Task('T8t3_1_mem0', length=1, delay_cost=1)
	T8t3_1_mem0 += ADD_mem[0]
	S += 76<T8t3_1_mem0
	S += T8t3_1_mem0<=T8t3_1

	T8t3_1_mem1 = S.Task('T8t3_1_mem1', length=1, delay_cost=1)
	T8t3_1_mem1 += ADD_mem[0]
	S += 36<T8t3_1_mem1
	S += T8t3_1_mem1<=T8t3_1

	T8t0_a0b0_mem0 = S.Task('T8t0_a0b0_mem0', length=1, delay_cost=1)
	T8t0_a0b0_mem0 += ADD_mem[0]
	S += 29<T8t0_a0b0_mem0
	S += T8t0_a0b0_mem0<=T8t0_a0b0

	T8t0_a0b0_mem1 = S.Task('T8t0_a0b0_mem1', length=1, delay_cost=1)
	T8t0_a0b0_mem1 += ADD_mem[0]
	S += 88<T8t0_a0b0_mem1
	S += T8t0_a0b0_mem1<=T8t0_a0b0

	T8t1_a0b0_mem0 = S.Task('T8t1_a0b0_mem0', length=1, delay_cost=1)
	T8t1_a0b0_mem0 += ADD_mem[0]
	S += 46<T8t1_a0b0_mem0
	S += T8t1_a0b0_mem0<=T8t1_a0b0

	T8t1_a0b0_mem1 = S.Task('T8t1_a0b0_mem1', length=1, delay_cost=1)
	T8t1_a0b0_mem1 += ADD_mem[0]
	S += 76<T8t1_a0b0_mem1
	S += T8t1_a0b0_mem1<=T8t1_a0b0

	T8t2_a0b0_mem0 = S.Task('T8t2_a0b0_mem0', length=1, delay_cost=1)
	T8t2_a0b0_mem0 += ADD_mem[0]
	S += 29<T8t2_a0b0_mem0
	S += T8t2_a0b0_mem0<=T8t2_a0b0

	T8t2_a0b0_mem1 = S.Task('T8t2_a0b0_mem1', length=1, delay_cost=1)
	T8t2_a0b0_mem1 += ADD_mem[0]
	S += 46<T8t2_a0b0_mem1
	S += T8t2_a0b0_mem1<=T8t2_a0b0

	T8t3_a0b0_mem0 = S.Task('T8t3_a0b0_mem0', length=1, delay_cost=1)
	T8t3_a0b0_mem0 += ADD_mem[0]
	S += 88<T8t3_a0b0_mem0
	S += T8t3_a0b0_mem0<=T8t3_a0b0

	T8t3_a0b0_mem1 = S.Task('T8t3_a0b0_mem1', length=1, delay_cost=1)
	T8t3_a0b0_mem1 += ADD_mem[0]
	S += 76<T8t3_a0b0_mem1
	S += T8t3_a0b0_mem1<=T8t3_a0b0

	T8t0_a1b1_mem0 = S.Task('T8t0_a1b1_mem0', length=1, delay_cost=1)
	T8t0_a1b1_mem0 += ADD_mem[0]
	S += 69<T8t0_a1b1_mem0
	S += T8t0_a1b1_mem0<=T8t0_a1b1

	T8t0_a1b1_mem1 = S.Task('T8t0_a1b1_mem1', length=1, delay_cost=1)
	T8t0_a1b1_mem1 += ADD_mem[0]
	S += 85<T8t0_a1b1_mem1
	S += T8t0_a1b1_mem1<=T8t0_a1b1

	T8t1_a1b1_mem0 = S.Task('T8t1_a1b1_mem0', length=1, delay_cost=1)
	T8t1_a1b1_mem0 += ADD_mem[1]
	S += 40<T8t1_a1b1_mem0
	S += T8t1_a1b1_mem0<=T8t1_a1b1

	T8t1_a1b1_mem1 = S.Task('T8t1_a1b1_mem1', length=1, delay_cost=1)
	T8t1_a1b1_mem1 += ADD_mem[0]
	S += 36<T8t1_a1b1_mem1
	S += T8t1_a1b1_mem1<=T8t1_a1b1

	T8t2_a1b1_mem0 = S.Task('T8t2_a1b1_mem0', length=1, delay_cost=1)
	T8t2_a1b1_mem0 += ADD_mem[0]
	S += 69<T8t2_a1b1_mem0
	S += T8t2_a1b1_mem0<=T8t2_a1b1

	T8t2_a1b1_mem1 = S.Task('T8t2_a1b1_mem1', length=1, delay_cost=1)
	T8t2_a1b1_mem1 += ADD_mem[1]
	S += 40<T8t2_a1b1_mem1
	S += T8t2_a1b1_mem1<=T8t2_a1b1

	T8t3_a1b1_mem0 = S.Task('T8t3_a1b1_mem0', length=1, delay_cost=1)
	T8t3_a1b1_mem0 += ADD_mem[0]
	S += 85<T8t3_a1b1_mem0
	S += T8t3_a1b1_mem0<=T8t3_a1b1

	T8t3_a1b1_mem1 = S.Task('T8t3_a1b1_mem1', length=1, delay_cost=1)
	T8t3_a1b1_mem1 += ADD_mem[0]
	S += 36<T8t3_a1b1_mem1
	S += T8t3_a1b1_mem1<=T8t3_a1b1

	T5_2t3_0_mem0 = S.Task('T5_2t3_0_mem0', length=1, delay_cost=1)
	T5_2t3_0_mem0 += ADD_mem[1]
	S += 78<T5_2t3_0_mem0
	S += T5_2t3_0_mem0<=T5_2t3_0

	T5_2t3_0_mem1 = S.Task('T5_2t3_0_mem1', length=1, delay_cost=1)
	T5_2t3_0_mem1 += ADD_mem[0]
	S += 87<T5_2t3_0_mem1
	S += T5_2t3_0_mem1<=T5_2t3_0

	T5_2t3_1_mem0 = S.Task('T5_2t3_1_mem0', length=1, delay_cost=1)
	T5_2t3_1_mem0 += ADD_mem[1]
	S += 86<T5_2t3_1_mem0
	S += T5_2t3_1_mem0<=T5_2t3_1

	T5_2t3_1_mem1 = S.Task('T5_2t3_1_mem1', length=1, delay_cost=1)
	T5_2t3_1_mem1 += ADD_mem[0]
	S += 31<T5_2t3_1_mem1
	S += T5_2t3_1_mem1<=T5_2t3_1

	T5_2t0_a0b0_mem0 = S.Task('T5_2t0_a0b0_mem0', length=1, delay_cost=1)
	T5_2t0_a0b0_mem0 += ADD_mem[0]
	S += 29<T5_2t0_a0b0_mem0
	S += T5_2t0_a0b0_mem0<=T5_2t0_a0b0

	T5_2t0_a0b0_mem1 = S.Task('T5_2t0_a0b0_mem1', length=1, delay_cost=1)
	T5_2t0_a0b0_mem1 += ADD_mem[1]
	S += 78<T5_2t0_a0b0_mem1
	S += T5_2t0_a0b0_mem1<=T5_2t0_a0b0

	T5_2t1_a0b0_mem0 = S.Task('T5_2t1_a0b0_mem0', length=1, delay_cost=1)
	T5_2t1_a0b0_mem0 += ADD_mem[0]
	S += 46<T5_2t1_a0b0_mem0
	S += T5_2t1_a0b0_mem0<=T5_2t1_a0b0

	T5_2t1_a0b0_mem1 = S.Task('T5_2t1_a0b0_mem1', length=1, delay_cost=1)
	T5_2t1_a0b0_mem1 += ADD_mem[1]
	S += 86<T5_2t1_a0b0_mem1
	S += T5_2t1_a0b0_mem1<=T5_2t1_a0b0

	T5_2t3_a0b0_mem0 = S.Task('T5_2t3_a0b0_mem0', length=1, delay_cost=1)
	T5_2t3_a0b0_mem0 += ADD_mem[1]
	S += 78<T5_2t3_a0b0_mem0
	S += T5_2t3_a0b0_mem0<=T5_2t3_a0b0

	T5_2t3_a0b0_mem1 = S.Task('T5_2t3_a0b0_mem1', length=1, delay_cost=1)
	T5_2t3_a0b0_mem1 += ADD_mem[1]
	S += 86<T5_2t3_a0b0_mem1
	S += T5_2t3_a0b0_mem1<=T5_2t3_a0b0

	T5_2t0_a1b1_mem0 = S.Task('T5_2t0_a1b1_mem0', length=1, delay_cost=1)
	T5_2t0_a1b1_mem0 += ADD_mem[0]
	S += 69<T5_2t0_a1b1_mem0
	S += T5_2t0_a1b1_mem0<=T5_2t0_a1b1

	T5_2t0_a1b1_mem1 = S.Task('T5_2t0_a1b1_mem1', length=1, delay_cost=1)
	T5_2t0_a1b1_mem1 += ADD_mem[0]
	S += 87<T5_2t0_a1b1_mem1
	S += T5_2t0_a1b1_mem1<=T5_2t0_a1b1

	T5_2t1_a1b1_mem0 = S.Task('T5_2t1_a1b1_mem0', length=1, delay_cost=1)
	T5_2t1_a1b1_mem0 += ADD_mem[1]
	S += 40<T5_2t1_a1b1_mem0
	S += T5_2t1_a1b1_mem0<=T5_2t1_a1b1

	T5_2t1_a1b1_mem1 = S.Task('T5_2t1_a1b1_mem1', length=1, delay_cost=1)
	T5_2t1_a1b1_mem1 += ADD_mem[0]
	S += 31<T5_2t1_a1b1_mem1
	S += T5_2t1_a1b1_mem1<=T5_2t1_a1b1

	T5_2t3_a1b1_mem0 = S.Task('T5_2t3_a1b1_mem0', length=1, delay_cost=1)
	T5_2t3_a1b1_mem0 += ADD_mem[0]
	S += 87<T5_2t3_a1b1_mem0
	S += T5_2t3_a1b1_mem0<=T5_2t3_a1b1

	T5_2t3_a1b1_mem1 = S.Task('T5_2t3_a1b1_mem1', length=1, delay_cost=1)
	T5_2t3_a1b1_mem1 += ADD_mem[0]
	S += 31<T5_2t3_a1b1_mem1
	S += T5_2t3_a1b1_mem1<=T5_2t3_a1b1

	T900_mem0 = S.Task('T900_mem0', length=1, delay_cost=1)
	T900_mem0 += INPUT_mem_r
	S += T900_mem0<=T900

	T900_mem1 = S.Task('T900_mem1', length=1, delay_cost=1)
	T900_mem1 += ADD_mem[0]
	S += 29<T900_mem1
	S += T900_mem1<=T900

	T901_mem0 = S.Task('T901_mem0', length=1, delay_cost=1)
	T901_mem0 += INPUT_mem_r
	S += T901_mem0<=T901

	T901_mem1 = S.Task('T901_mem1', length=1, delay_cost=1)
	T901_mem1 += ADD_mem[0]
	S += 46<T901_mem1
	S += T901_mem1<=T901

	T910_mem0 = S.Task('T910_mem0', length=1, delay_cost=1)
	T910_mem0 += INPUT_mem_r
	S += T910_mem0<=T910

	T910_mem1 = S.Task('T910_mem1', length=1, delay_cost=1)
	T910_mem1 += ADD_mem[0]
	S += 69<T910_mem1
	S += T910_mem1<=T910

	T911_mem0 = S.Task('T911_mem0', length=1, delay_cost=1)
	T911_mem0 += INPUT_mem_r
	S += T911_mem0<=T911

	T911_mem1 = S.Task('T911_mem1', length=1, delay_cost=1)
	T911_mem1 += ADD_mem[1]
	S += 40<T911_mem1
	S += T911_mem1<=T911

	T1000_mem0 = S.Task('T1000_mem0', length=1, delay_cost=1)
	T1000_mem0 += ADD_mem[0]
	S += 83<T1000_mem0
	S += T1000_mem0<=T1000

	T1000_mem1 = S.Task('T1000_mem1', length=1, delay_cost=1)
	T1000_mem1 += ADD_mem[1]
	S += 78<T1000_mem1
	S += T1000_mem1<=T1000

	T1001_mem0 = S.Task('T1001_mem0', length=1, delay_cost=1)
	T1001_mem0 += ADD_mem[0]
	S += 49<T1001_mem0
	S += T1001_mem0<=T1001

	T1001_mem1 = S.Task('T1001_mem1', length=1, delay_cost=1)
	T1001_mem1 += ADD_mem[1]
	S += 86<T1001_mem1
	S += T1001_mem1<=T1001

	T1010_mem0 = S.Task('T1010_mem0', length=1, delay_cost=1)
	T1010_mem0 += ADD_mem[1]
	S += 47<T1010_mem0
	S += T1010_mem0<=T1010

	T1010_mem1 = S.Task('T1010_mem1', length=1, delay_cost=1)
	T1010_mem1 += ADD_mem[0]
	S += 87<T1010_mem1
	S += T1010_mem1<=T1010

	T1011_mem0 = S.Task('T1011_mem0', length=1, delay_cost=1)
	T1011_mem0 += ADD_mem[0]
	S += 79<T1011_mem0
	S += T1011_mem0<=T1011

	T1011_mem1 = S.Task('T1011_mem1', length=1, delay_cost=1)
	T1011_mem1 += ADD_mem[0]
	S += 31<T1011_mem1
	S += T1011_mem1<=T1011

	T9_2t0_a0b0_mem0 = S.Task('T9_2t0_a0b0_mem0', length=1, delay_cost=1)
	T9_2t0_a0b0_mem0 += INPUT_mem_r
	S += T9_2t0_a0b0_mem0<=T9_2t0_a0b0

	T9_2t0_a0b0_mem1 = S.Task('T9_2t0_a0b0_mem1', length=1, delay_cost=1)
	T9_2t0_a0b0_mem1 += ADD_mem[0]
	S += 88<T9_2t0_a0b0_mem1
	S += T9_2t0_a0b0_mem1<=T9_2t0_a0b0

	T9_2t1_a0b0_mem0 = S.Task('T9_2t1_a0b0_mem0', length=1, delay_cost=1)
	T9_2t1_a0b0_mem0 += INPUT_mem_r
	S += T9_2t1_a0b0_mem0<=T9_2t1_a0b0

	T9_2t1_a0b0_mem1 = S.Task('T9_2t1_a0b0_mem1', length=1, delay_cost=1)
	T9_2t1_a0b0_mem1 += ADD_mem[0]
	S += 76<T9_2t1_a0b0_mem1
	S += T9_2t1_a0b0_mem1<=T9_2t1_a0b0

	T9_2t0_a1b1_mem0 = S.Task('T9_2t0_a1b1_mem0', length=1, delay_cost=1)
	T9_2t0_a1b1_mem0 += INPUT_mem_r
	S += T9_2t0_a1b1_mem0<=T9_2t0_a1b1

	T9_2t0_a1b1_mem1 = S.Task('T9_2t0_a1b1_mem1', length=1, delay_cost=1)
	T9_2t0_a1b1_mem1 += ADD_mem[0]
	S += 85<T9_2t0_a1b1_mem1
	S += T9_2t0_a1b1_mem1<=T9_2t0_a1b1

	T9_2t1_a1b1_mem0 = S.Task('T9_2t1_a1b1_mem0', length=1, delay_cost=1)
	T9_2t1_a1b1_mem0 += INPUT_mem_r
	S += T9_2t1_a1b1_mem0<=T9_2t1_a1b1

	T9_2t1_a1b1_mem1 = S.Task('T9_2t1_a1b1_mem1', length=1, delay_cost=1)
	T9_2t1_a1b1_mem1 += ADD_mem[0]
	S += 36<T9_2t1_a1b1_mem1
	S += T9_2t1_a1b1_mem1<=T9_2t1_a1b1

	solvers.mip.solve(S,msg=1,kind='CPLEX',ratio_gap=1.01)

	solution = [['hoge']*len(S.solution()[1]) for i in range(len(S.solution()))]
	for i in range(len(S.solution())):
		for j in range(len(S.solution()[i])):
			solution[i][j]=str(S.solution()[i][j])
	print(solution)

	cycles = int(solution[-1][3])

	pic_file_name = "sparse_mul1_add4/sparse_mul1_add4_1.png"
	if(S.solution() != []):
		plotters.matplotlib.plot(S,img_filename=pic_file_name, vertical_text=True, fig_size=(cycles*0.25+3, 5), show_task_labels=False)

	return solution

if __name__ == "__main__":
	solution = solve_sparse_mul1_add4_1(0, 0)
